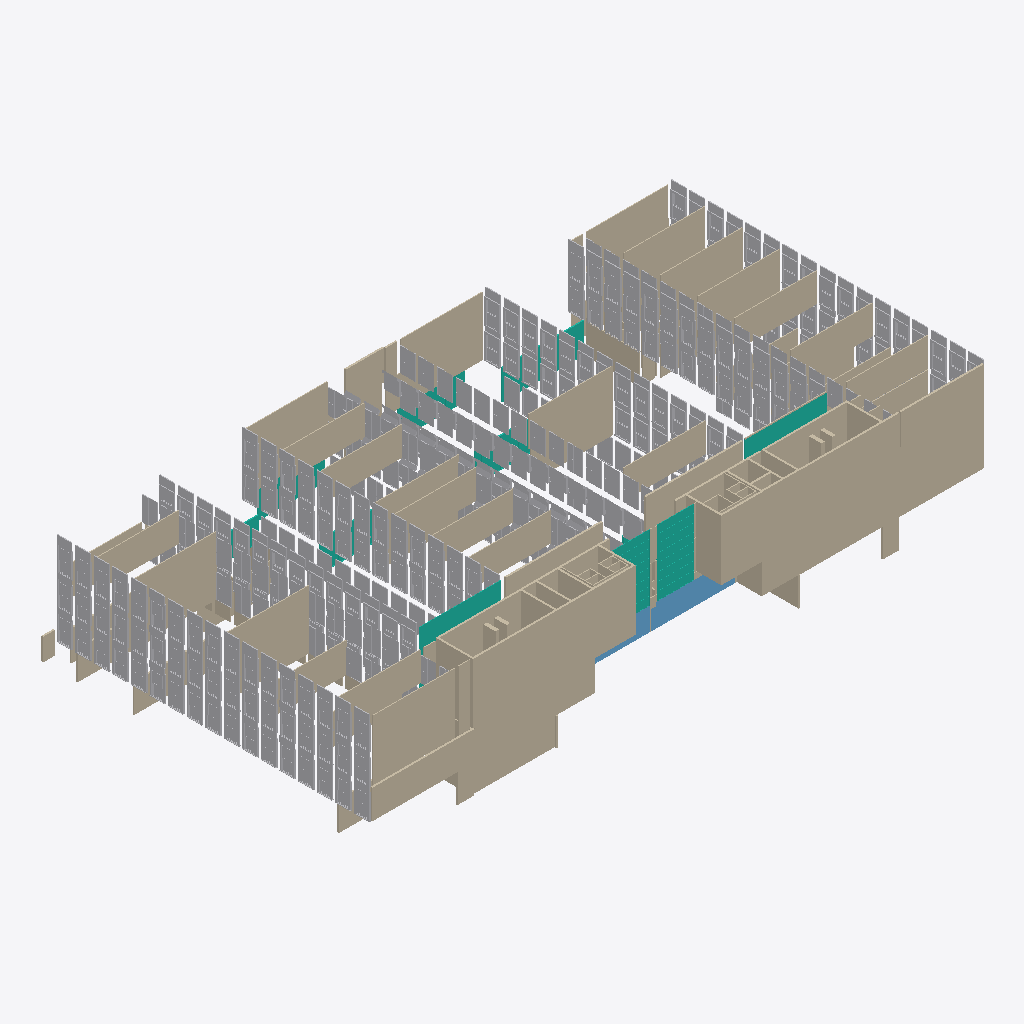
Isometric view of an IFC building model (IFC-SPF (STEP), schema IFC2X3, length unit millimetre), seen from the south-west, elements coloured by IFC class: 271 other elements (light grey), 112 walls (beige), 10 curtain walls (teal), 7 windows (light blue).
Extent 74.8 m × 40.5 m × 14.7 m (x, y, z). Storeys (4): R-1 at -3.50 m; RDC at 0.00 m; R+1 at 3.66 m; R+2 at 7.32 m. Elements (724): 432 IfcBuildingElementProxy, 266 IfcWallStandardCase, 15 IfcCurtainWall, 11 IfcWindow.

HEADER;
FILE_DESCRIPTION(('ViewDefinition [CoordinationView_V2.0]'),'2;1');
FILE_NAME('Project Number','2020-09-23T12:17:25',(''),(''),'The EXPRESS Data Manager Version 5.02.0100.07 : 28 Aug 2013','21.0.0.383 - Exporter 21.0.0.383 - Alternate UI 21.0.0.383','');
FILE_SCHEMA(('IFC2X3'));
ENDSEC;
DATA;
#120=IFCPROJECT('21gtjjzp1AQR7qZkzIO91z',#41,'Project Number',$,$,'Project Name','Project Status',(#112),#107);
#175=IFCSITE('21gtjjzp1AQR7qZkzIO91$',#41,'Default',$,$,#174,$,$,.ELEMENT.,$,$,$,$,$);
#130=IFCBUILDING('21gtjjzp1AQR7qZkzIO91y',#41,'',$,$,#32,$,'',.ELEMENT.,$,$,$);
#141=IFCBUILDINGSTOREY('21gtjjzp1AQR7qZk_jczVc',#41,'R-1',$,'Level:Circle Head - Project Datum',#139,$,'R-1',.ELEMENT.,-3500.0);
#145=IFCBUILDINGSTOREY('21gtjjzp1AQR7qZk_jdsww',#41,'RDC',$,'Level:Circle Head - Project Datum',#144,$,'RDC',.ELEMENT.,0.0);
#151=IFCBUILDINGSTOREY('21gtjjzp1AQR7qZk_jdsqx',#41,'R+1',$,'Level:Circle Head - Project Datum',#150,$,'R+1',.ELEMENT.,3660.0);
#157=IFCBUILDINGSTOREY('21gtjjzp1AQR7qZk_jczNr',#41,'R+2',$,'Level:Circle Head - Project Datum',#156,$,'R+2',.ELEMENT.,7320.0);
#39712=IFCWALLSTANDARDCASE('0NAJ8q33rAgf_wULNCRsYY',#41,'Basic Wall:Mur200PentureBlanche 2:548981',$,'Basic Wall:Mur200PentureBlanche 2',#39692,#39710,'548981');
#27053=IFCWALLSTANDARDCASE('26o$Qvu7zF8R7UOPF9g44h',#41,'Basic Wall:Mur200PentureBlanche 2:524595',$,'Basic Wall:Mur200PentureBlanche 2',#27016,#27051,'524595');
#27144=IFCWALLSTANDARDCASE('3sqw8Vwav8muV9bNUwMFzC',#41,'Basic Wall:Mur200PentureBlanche 2:524967',$,'Basic Wall:Mur200PentureBlanche 2',#27124,#27142,'524967');
#33902=IFCWALLSTANDARDCASE('1lxLp4N1nCr8itVesJv9UM',#41,'Basic Wall:Mur200PentureBlanche 2:543271',$,'Basic Wall:Mur200PentureBlanche 2',#33882,#33900,'543271');
#39989=IFCWALLSTANDARDCASE('0NAJ8q33rAgf_wULNCRsXR',#41,'Basic Wall:Mur200PentureBlanche 2:549004',$,'Basic Wall:Mur200PentureBlanche 2',#39969,#39987,'549004');
#39804=IFCWALLSTANDARDCASE('0NAJ8q33rAgf_wULNCRsYX',#41,'Basic Wall:Mur200PentureBlanche 2:548982',$,'Basic Wall:Mur200PentureBlanche 2',#39784,#39802,'548982');
#39896=IFCWALLSTANDARDCASE('0NAJ8q33rAgf_wULNCRsXS',#41,'Basic Wall:Wall-Int 100:549003',$,'Basic Wall:Wall-Int 100',#39876,#39894,'549003');
#32415=IFCWALLSTANDARDCASE('3wFTA6vljFpvytIYqvSQJK',#41,'Basic Wall:Wall-Int 100:541359',$,'Basic Wall:Wall-Int 100',#32395,#32413,'541359');
#33811=IFCWALLSTANDARDCASE('1lxLp4N1nCr8itVesJv9H0',#41,'Basic Wall:Mur200PentureBlanche 2:543217',$,'Basic Wall:Mur200PentureBlanche 2',#33791,#33809,'543217');
#30851=IFCWALLSTANDARDCASE('0oM6wdu2zEvP1gaUoMhRud',#41,'Basic Wall:Mur200PentureBlanche 2:537806',$,'Basic Wall:Mur200PentureBlanche 2',#30831,#30849,'537806');
#40081=IFCWALLSTANDARDCASE('0NAJ8q33rAgf_wULNCRsWB',#41,'Basic Wall:Mur200PentureBlanche 2:549084',$,'Basic Wall:Mur200PentureBlanche 2',#40061,#40079,'549084');
#87855=IFCCURTAINWALL('3dpP51Z7H72guUhM6$FhRw',#41,'Curtain Wall:Curtain_Wall-Exterior_Glazing:579475',$,'Curtain Wall:Curtain_Wall-Exterior_Glazing',#87854,$,'579475');
#35649=IFCWALLSTANDARDCASE('31QA_UEMr41emilHG8sZOA',#41,'Basic Wall:Mur200PentureBlanche 2:544892',$,'Basic Wall:Mur200PentureBlanche 2',#35629,#35647,'544892');
#26944=IFCWALLSTANDARDCASE('22kZzd6h1EBuoxjreWZeL0',#41,'Basic Wall:Mur200PentureBlanche 2:524341',$,'Basic Wall:Mur200PentureBlanche 2',#26924,#26942,'524341');
#30034=IFCWALLSTANDARDCASE('2$mEqUqULCMfQNWBjeJkTz',#41,'Basic Wall:Mur200PentureBlanche 2:536346',$,'Basic Wall:Mur200PentureBlanche 2',#30014,#30032,'536346');
#32046=IFCWALLSTANDARDCASE('3wFTA6vljFpvytIYqvSQQV',#41,'Basic Wall:Wall-Int 100:540900',$,'Basic Wall:Wall-Int 100',#32026,#32044,'540900');
#31677=IFCWALLSTANDARDCASE('0oM6wdu2zEvP1gaUoMhRy6',#41,'Basic Wall:Mur200PentureBlanche 2:538095',$,'Basic Wall:Mur200PentureBlanche 2',#31657,#31675,'538095');
#36660=IFCWALLSTANDARDCASE('2PJsWzYfL3L9z8r0QGYCaM',#41,'Basic Wall:Wall-Int 100:546908',$,'Basic Wall:Wall-Int 100',#36640,#36658,'546908');
#37120=IFCWALLSTANDARDCASE('2PJsWzYfL3L9z8r0QGYCYr',#41,'Basic Wall:Wall-Int 100:547327',$,'Basic Wall:Wall-Int 100',#37100,#37118,'547327');
#36844=IFCWALLSTANDARDCASE('2PJsWzYfL3L9z8r0QGYCXQ',#41,'Basic Wall:Wall-Int 100:547088',$,'Basic Wall:Wall-Int 100',#36824,#36842,'547088');
#36568=IFCWALLSTANDARDCASE('2PJsWzYfL3L9z8r0QGYCbB',#41,'Basic Wall:Wall-Int 100:546817',$,'Basic Wall:Wall-Int 100',#36548,#36566,'546817');
#39343=IFCWALLSTANDARDCASE('0NAJ8q33rAgf_wULNCRrPt',#41,'Basic Wall:Wall-Int 100:548512',$,'Basic Wall:Wall-Int 100',#39323,#39341,'548512');
#36936=IFCWALLSTANDARDCASE('2PJsWzYfL3L9z8r0QGYCWY',#41,'Basic Wall:Wall-Int 100:547176',$,'Basic Wall:Wall-Int 100',#36916,#36934,'547176');
#2657=IFCWALLSTANDARDCASE('0xL_QEZiL5Uh2bcGw9P5wA',#41,'Basic Wall:Wall-Int_200:388430',$,'Basic Wall:Wall-Int_200',#2637,#2655,'388430');
#39435=IFCWALLSTANDARDCASE('0NAJ8q33rAgf_wULNCRrO0',#41,'Basic Wall:Wall-Int 100:548567',$,'Basic Wall:Wall-Int 100',#39415,#39433,'548567');
#36752=IFCWALLSTANDARDCASE('2PJsWzYfL3L9z8r0QGYCds',#41,'Basic Wall:Wall-Int 100:547004',$,'Basic Wall:Wall-Int 100',#36732,#36750,'547004');
#37028=IFCWALLSTANDARDCASE('2PJsWzYfL3L9z8r0QGYCZm',#41,'Basic Wall:Wall-Int 100:547258',$,'Basic Wall:Wall-Int 100',#37008,#37026,'547258');
#36016=IFCWALLSTANDARDCASE('2PJsWzYfL3L9z8r0QGYCIl',#41,'Basic Wall:Wall-Int 100:546277',$,'Basic Wall:Wall-Int 100',#35996,#36014,'546277');
#36108=IFCWALLSTANDARDCASE('2PJsWzYfL3L9z8r0QGYCTw',#41,'Basic Wall:Wall-Int 100:546352',$,'Basic Wall:Wall-Int 100',#36088,#36106,'546352');
#39251=IFCWALLSTANDARDCASE('0NAJ8q33rAgf_wULNCRrQH',#41,'Basic Wall:Wall-Int 100:548422',$,'Basic Wall:Wall-Int 100',#39231,#39249,'548422');
#36476=IFCWALLSTANDARDCASE('2PJsWzYfL3L9z8r0QGYCOZ',#41,'Basic Wall:Wall-Int 100:546665',$,'Basic Wall:Wall-Int 100',#36456,#36474,'546665');
#36384=IFCWALLSTANDARDCASE('2PJsWzYfL3L9z8r0QGYCUp',#41,'Basic Wall:Wall-Int 100:546553',$,'Basic Wall:Wall-Int 100',#36364,#36382,'546553');
#35740=IFCWALLSTANDARDCASE('2PJsWzYfL3L9z8r0QGYCNd',#41,'Basic Wall:Wall-Int 100:545965',$,'Basic Wall:Wall-Int 100',#35720,#35738,'545965');
#35924=IFCWALLSTANDARDCASE('2PJsWzYfL3L9z8r0QGYCJO',#41,'Basic Wall:Wall-Int 100:546194',$,'Basic Wall:Wall-Int 100',#35904,#35922,'546194');
#36200=IFCWALLSTANDARDCASE('2PJsWzYfL3L9z8r0QGYCSk',#41,'Basic Wall:Wall-Int 100:546404',$,'Basic Wall:Wall-Int 100',#36180,#36198,'546404');
#35832=IFCWALLSTANDARDCASE('2PJsWzYfL3L9z8r0QGYCHh',#41,'Basic Wall:Wall-Int 100:546081',$,'Basic Wall:Wall-Int 100',#35812,#35830,'546081');
#36292=IFCWALLSTANDARDCASE('2PJsWzYfL3L9z8r0QGYCVJ',#41,'Basic Wall:Wall-Int 100:546457',$,'Basic Wall:Wall-Int 100',#36272,#36290,'546457');
#31585=IFCWALLSTANDARDCASE('0oM6wdu2zEvP1gaUoMhRy7',#41,'Basic Wall:Mur200PentureBlanche 2:538094',$,'Basic Wall:Mur200PentureBlanche 2',#31565,#31583,'538094');
#7565=IFCWALLSTANDARDCASE('3qUrSfElfFR9aKXNW2R4Wi',#41,'Basic Wall:Mur200PentureBlanche 2:452972',$,'Basic Wall:Mur200PentureBlanche 2',#7545,#7563,'452972');
#39068=IFCWALLSTANDARDCASE('2PJsWzYfL3L9z8r0QGYChn',#41,'Basic Wall:Wall-Int 100:547771',$,'Basic Wall:Wall-Int 100',#39048,#39066,'547771');
#6529=IFCWALLSTANDARDCASE('3qUrSfElfFR9aKXNW2R4WG',#41,'Basic Wall:Mur200PentureBlanche 2:452944',$,'Basic Wall:Mur200PentureBlanche 2',#6509,#6527,'452944');
#31861=IFCWALLSTANDARDCASE('3wFTA6vljFpvytIYqvSQQq',#41,'Basic Wall:Wall-Int 100:540879',$,'Basic Wall:Wall-Int 100',#31841,#31859,'540879');
#31953=IFCWALLSTANDARDCASE('3wFTA6vljFpvytIYqvSQQO',#41,'Basic Wall:Wall-Int 100:540899',$,'Basic Wall:Wall-Int 100',#31933,#31951,'540899');
#54128=IFCCURTAINWALL('1eUZjkJrH5oOMB5ScdlbvO',#41,'Curtain Wall:Curtain_Wall-Exterior_Glazing:567057',$,'Curtain Wall:Curtain_Wall-Exterior_Glazing',#54127,$,'567057');
#59155=IFCCURTAINWALL('1eUZjkJrH5oOMB5ScdlbDk',#41,'Curtain Wall:Curtain_Wall-Exterior_Glazing:567847',$,'Curtain Wall:Curtain_Wall-Exterior_Glazing',#59154,$,'567847');
#32231=IFCWALLSTANDARDCASE('3wFTA6vljFpvytIYqvSQVE',#41,'Basic Wall:Wall-Int 100:541109',$,'Basic Wall:Wall-Int 100',#32211,#32229,'541109');
#33993=IFCWALLSTANDARDCASE('264wbHfSv7reYME0uDQP2o',#41,'Basic Wall:Wall-Int 100:543576',$,'Basic Wall:Wall-Int 100',#33973,#33991,'543576');
#32139=IFCWALLSTANDARDCASE('3wFTA6vljFpvytIYqvSQSl',#41,'Basic Wall:Wall-Int 100:541012',$,'Basic Wall:Wall-Int 100',#32119,#32137,'541012');
#31311=IFCWALLSTANDARDCASE('0oM6wdu2zEvP1gaUoMhRuw',#41,'Basic Wall:Mur200PentureBlanche 2:537811',$,'Basic Wall:Mur200PentureBlanche 2',#31291,#31309,'537811');
#64445=IFCCURTAINWALL('3HiTdsoNbF4hZzEhxhYM6Y',#41,'Curtain Wall:Curtain_Wall-Exterior_Glazing:569500',$,'Curtain Wall:Curtain_Wall-Exterior_Glazing',#64444,$,'569500');
#92007=IFCWALLSTANDARDCASE('1Tkoy82Qv7LfEZKue2JyML',#41,'Basic Wall:Mur200PentureBlanche 2:584140',$,'Basic Wall:Mur200PentureBlanche 2',#91987,#92005,'584140');
#30489=IFCWALLSTANDARDCASE('2$mEqUqULCMfQNWBjeJldK',#41,'Basic Wall:Mur200PentureBlanche 2:537011',$,'Basic Wall:Mur200PentureBlanche 2',#30469,#30487,'537011');
#49506=IFCWALLSTANDARDCASE('1QglWdCA18AedS6ETE3MC2',#41,'Basic Wall:Wall-Int 100:556340',$,'Basic Wall:Wall-Int 100',#49486,#49504,'556340');
#8860=IFCWALLSTANDARDCASE('3qUrSfElfFR9aKXNW2R4eD',#41,'Basic Wall:Mur200PentureBlanche 2:453453',$,'Basic Wall:Mur200PentureBlanche 2',#8840,#8858,'453453');
#8341=IFCWALLSTANDARDCASE('3qUrSfElfFR9aKXNW2R4e5',#41,'Basic Wall:Mur200PentureBlanche 2:453445',$,'Basic Wall:Mur200PentureBlanche 2',#8321,#8339,'453445');
#7825=IFCWALLSTANDARDCASE('3qUrSfElfFR9aKXNW2R4ig',#41,'Basic Wall:Mur200PentureBlanche 2:453226',$,'Basic Wall:Mur200PentureBlanche 2',#7805,#7823,'453226');
#26853=IFCWALLSTANDARDCASE('22kZzd6h1EBuoxjreWWNc6',#41,'Basic Wall:Mur200PentureBlanche 2:523507',$,'Basic Wall:Mur200PentureBlanche 2',#26833,#26851,'523507');
#33444=IFCWALLSTANDARDCASE('09Vbq7rrbE0A9JPpgFQUa7',#41,'Basic Wall:Wall-Int 100:542534',$,'Basic Wall:Wall-Int 100',#33407,#33442,'542534');
#30667=IFCWALLSTANDARDCASE('0oM6wdu2zEvP1gaUoMhRub',#41,'Basic Wall:Mur200PentureBlanche 2:537804',$,'Basic Wall:Mur200PentureBlanche 2',#30647,#30665,'537804');
#31219=IFCWALLSTANDARDCASE('0oM6wdu2zEvP1gaUoMhRux',#41,'Basic Wall:Mur200PentureBlanche 2:537810',$,'Basic Wall:Mur200PentureBlanche 2',#31199,#31217,'537810');
#30398=IFCWALLSTANDARDCASE('2$mEqUqULCMfQNWBjeJlYg',#41,'Basic Wall:Mur200PentureBlanche 2:536781',$,'Basic Wall:Mur200PentureBlanche 2',#30378,#30396,'536781');
#31127=IFCWALLSTANDARDCASE('0oM6wdu2zEvP1gaUoMhRuu',#41,'Basic Wall:Mur200PentureBlanche 2:537809',$,'Basic Wall:Mur200PentureBlanche 2',#31107,#31125,'537809');
#74263=IFCCURTAINWALL('3LaEn7hA1E2u6GDyhpZ9LC',#41,'Curtain Wall:Curtain_Wall-Empty:576491',$,'Curtain Wall:Curtain_Wall-Empty',#74262,$,'576491');
#23630=IFCBUILDINGELEMENTPROXY('0OMRzcWwXFP9VDArNN6Qkf',#41,'FENETRE.dwg:Fenetre ext 296+95:485171',$,'FENETRE.dwg:Fenetre ext 296+95',#23629,#23624,'485171',$);
#23696=IFCBUILDINGELEMENTPROXY('0OMRzcWwXFP9VDArNN6Qkl',#41,'FENETRE.dwg:Fenetre ext 296+95:485173',$,'FENETRE.dwg:Fenetre ext 296+95',#23695,#23690,'485173',$);
#22508=IFCBUILDINGELEMENTPROXY('0OMRzcWwXFP9VDArNN6QkL',#41,'FENETRE.dwg:Fenetre ext 296+95:485135',$,'FENETRE.dwg:Fenetre ext 296+95',#22507,#22502,'485135',$);
#23828=IFCBUILDINGELEMENTPROXY('0OMRzcWwXFP9VDArNN6QkZ',#41,'FENETRE.dwg:Fenetre ext 296+95:485177',$,'FENETRE.dwg:Fenetre ext 296+95',#23827,#23822,'485177',$);
#24092=IFCBUILDINGELEMENTPROXY('0OMRzcWwXFP9VDArNN6QlR',#41,'FENETRE.dwg:Fenetre ext 296+95:485185',$,'FENETRE.dwg:Fenetre ext 296+95',#24091,#24086,'485185',$);
#24158=IFCBUILDINGELEMENTPROXY('0OMRzcWwXFP9VDArNN6QlP',#41,'FENETRE.dwg:Fenetre ext 296+95:485187',$,'FENETRE.dwg:Fenetre ext 296+95',#24157,#24152,'485187',$);
#718=IFCWALLSTANDARDCASE('3AC5wb0IPABfEDJHaQJZY7',#41,'Basic Wall:Wall-Fnd_200interior:386321',$,'Basic Wall:Wall-Fnd_200interior',#698,#716,'386321');
#22310=IFCBUILDINGELEMENTPROXY('0OMRzcWwXFP9VDArNN6QkJ',#41,'FENETRE.dwg:Fenetre ext 296+95:485129',$,'FENETRE.dwg:Fenetre ext 296+95',#22309,#22304,'485129',$);
#23894=IFCBUILDINGELEMENTPROXY('0OMRzcWwXFP9VDArNN6QkX',#41,'FENETRE.dwg:Fenetre ext 296+95:485179',$,'FENETRE.dwg:Fenetre ext 296+95',#23893,#23888,'485179',$);
#24224=IFCBUILDINGELEMENTPROXY('0OMRzcWwXFP9VDArNN6QlV',#41,'FENETRE.dwg:Fenetre ext 296+95:485189',$,'FENETRE.dwg:Fenetre ext 296+95',#24223,#24218,'485189',$);
#22112=IFCBUILDINGELEMENTPROXY('0OMRzcWwXFP9VDArNN6QkP',#41,'FENETRE.dwg:Fenetre ext 296+95:485123',$,'FENETRE.dwg:Fenetre ext 296+95',#22111,#22106,'485123',$);
#23762=IFCBUILDINGELEMENTPROXY('0OMRzcWwXFP9VDArNN6Qkj',#41,'FENETRE.dwg:Fenetre ext 296+95:485175',$,'FENETRE.dwg:Fenetre ext 296+95',#23761,#23756,'485175',$);
#18515=IFCBUILDINGELEMENTPROXY('0OMRzcWwXFP9VDArNN6Qbh',#41,'FENETRE.dwg:Fenetre ext 296+95:484849',$,'FENETRE.dwg:Fenetre ext 296+95',#18514,#18509,'484849',$);
#18845=IFCBUILDINGELEMENTPROXY('0OMRzcWwXFP9VDArNN6Qgv',#41,'FENETRE.dwg:Fenetre ext 296+95:484899',$,'FENETRE.dwg:Fenetre ext 296+95',#18844,#18839,'484899',$);
#18581=IFCBUILDINGELEMENTPROXY('0OMRzcWwXFP9VDArNN6QbX',#41,'FENETRE.dwg:Fenetre ext 296+95:484859',$,'FENETRE.dwg:Fenetre ext 296+95',#18580,#18575,'484859',$);
#19175=IFCBUILDINGELEMENTPROXY('0OMRzcWwXFP9VDArNN6QhF',#41,'FENETRE.dwg:Fenetre ext 296+95:484949',$,'FENETRE.dwg:Fenetre ext 296+95',#19174,#19169,'484949',$);
#19307=IFCBUILDINGELEMENTPROXY('0OMRzcWwXFP9VDArNN6Qhp',#41,'FENETRE.dwg:Fenetre ext 296+95:484969',$,'FENETRE.dwg:Fenetre ext 296+95',#19306,#19301,'484969',$);
#18977=IFCBUILDINGELEMENTPROXY('0OMRzcWwXFP9VDArNN6Qgj',#41,'FENETRE.dwg:Fenetre ext 296+95:484919',$,'FENETRE.dwg:Fenetre ext 296+95',#18976,#18971,'484919',$);
#19043=IFCBUILDINGELEMENTPROXY('0OMRzcWwXFP9VDArNN6QhR',#41,'FENETRE.dwg:Fenetre ext 296+95:484929',$,'FENETRE.dwg:Fenetre ext 296+95',#19042,#19037,'484929',$);
#19373=IFCBUILDINGELEMENTPROXY('0OMRzcWwXFP9VDArNN6Qhf',#41,'FENETRE.dwg:Fenetre ext 296+95:484979',$,'FENETRE.dwg:Fenetre ext 296+95',#19372,#19367,'484979',$);
#18383=IFCBUILDINGELEMENTPROXY('0OMRzcWwXFP9VDArNN6QbP',#41,'FENETRE.dwg:Fenetre ext 296+95:484803',$,'FENETRE.dwg:Fenetre ext 296+95',#18382,#18377,'484803',$);
#18713=IFCBUILDINGELEMENTPROXY('0OMRzcWwXFP9VDArNN6QgL',#41,'FENETRE.dwg:Fenetre ext 296+95:484879',$,'FENETRE.dwg:Fenetre ext 296+95',#18712,#18707,'484879',$);
#23300=IFCBUILDINGELEMENTPROXY('0OMRzcWwXFP9VDArNN6Qkz',#41,'FENETRE.dwg:Fenetre ext 296+95:485159',$,'FENETRE.dwg:Fenetre ext 296+95',#23299,#23294,'485159',$);
#20672=IFCBUILDINGELEMENTPROXY('0OMRzcWwXFP9VDArNN6QeY',#41,'FENETRE.dwg:Fenetre ext 296+95:485048',$,'FENETRE.dwg:Fenetre ext 296+95',#20671,#20666,'485048',$);
#20738=IFCBUILDINGELEMENTPROXY('0OMRzcWwXFP9VDArNN6QeW',#41,'FENETRE.dwg:Fenetre ext 296+95:485050',$,'FENETRE.dwg:Fenetre ext 296+95',#20737,#20732,'485050',$);
#21002=IFCBUILDINGELEMENTPROXY('0OMRzcWwXFP9VDArNN6QfO',#41,'FENETRE.dwg:Fenetre ext 296+95:485058',$,'FENETRE.dwg:Fenetre ext 296+95',#21001,#20996,'485058',$);
#21134=IFCBUILDINGELEMENTPROXY('0OMRzcWwXFP9VDArNN6QfS',#41,'FENETRE.dwg:Fenetre ext 296+95:485062',$,'FENETRE.dwg:Fenetre ext 296+95',#21133,#21128,'485062',$);
#21332=IFCBUILDINGELEMENTPROXY('0OMRzcWwXFP9VDArNN6QfM',#41,'FENETRE.dwg:Fenetre ext 296+95:485068',$,'FENETRE.dwg:Fenetre ext 296+95',#21331,#21326,'485068',$);
#22706=IFCBUILDINGELEMENTPROXY('0OMRzcWwXFP9VDArNN6QkF',#41,'FENETRE.dwg:Fenetre ext 296+95:485141',$,'FENETRE.dwg:Fenetre ext 296+95',#22705,#22700,'485141',$);
#20870=IFCBUILDINGELEMENTPROXY('0OMRzcWwXFP9VDArNN6Qea',#41,'FENETRE.dwg:Fenetre ext 296+95:485054',$,'FENETRE.dwg:Fenetre ext 296+95',#20869,#20864,'485054',$);
#22838=IFCBUILDINGELEMENTPROXY('0OMRzcWwXFP9VDArNN6Qk3',#41,'FENETRE.dwg:Fenetre ext 296+95:485145',$,'FENETRE.dwg:Fenetre ext 296+95',#22837,#22832,'485145',$);
#23036=IFCBUILDINGELEMENTPROXY('0OMRzcWwXFP9VDArNN6Qk5',#41,'FENETRE.dwg:Fenetre ext 296+95:485151',$,'FENETRE.dwg:Fenetre ext 296+95',#23035,#23030,'485151',$);
#22970=IFCBUILDINGELEMENTPROXY('0OMRzcWwXFP9VDArNN6Qk7',#41,'FENETRE.dwg:Fenetre ext 296+95:485149',$,'FENETRE.dwg:Fenetre ext 296+95',#22969,#22964,'485149',$);
#23168=IFCBUILDINGELEMENTPROXY('0OMRzcWwXFP9VDArNN6Qkv',#41,'FENETRE.dwg:Fenetre ext 296+95:485155',$,'FENETRE.dwg:Fenetre ext 296+95',#23167,#23162,'485155',$);
#23432=IFCBUILDINGELEMENTPROXY('0OMRzcWwXFP9VDArNN6Qkn',#41,'FENETRE.dwg:Fenetre ext 296+95:485163',$,'FENETRE.dwg:Fenetre ext 296+95',#23431,#23426,'485163',$);
#21200=IFCBUILDINGELEMENTPROXY('0OMRzcWwXFP9VDArNN6QfI',#41,'FENETRE.dwg:Fenetre ext 296+95:485064',$,'FENETRE.dwg:Fenetre ext 296+95',#21199,#21194,'485064',$);
#33335=IFCWALLSTANDARDCASE('09Vbq7rrbE0A9JPpgFQUYp',#41,'Basic Wall:Wall-Int 100:542450',$,'Basic Wall:Wall-Int 100',#33315,#33333,'542450');
#21848=IFCBUILDINGELEMENTPROXY('0OMRzcWwXFP9VDArNN6QfX',#41,'FENETRE.dwg:Fenetre ext 296+95:485115',$,'FENETRE.dwg:Fenetre ext 296+95',#21847,#21842,'485115',$);
#19109=IFCBUILDINGELEMENTPROXY('0OMRzcWwXFP9VDArNN6QhH',#41,'FENETRE.dwg:Fenetre ext 296+95:484939',$,'FENETRE.dwg:Fenetre ext 296+95',#19108,#19103,'484939',$);
#21716=IFCBUILDINGELEMENTPROXY('0OMRzcWwXFP9VDArNN6Qfj',#41,'FENETRE.dwg:Fenetre ext 296+95:485111',$,'FENETRE.dwg:Fenetre ext 296+95',#21715,#21710,'485111',$);
#22178=IFCBUILDINGELEMENTPROXY('0OMRzcWwXFP9VDArNN6QkV',#41,'FENETRE.dwg:Fenetre ext 296+95:485125',$,'FENETRE.dwg:Fenetre ext 296+95',#22177,#22172,'485125',$);
#18911=IFCBUILDINGELEMENTPROXY('0OMRzcWwXFP9VDArNN6Qgt',#41,'FENETRE.dwg:Fenetre ext 296+95:484909',$,'FENETRE.dwg:Fenetre ext 296+95',#18910,#18905,'484909',$);
#19241=IFCBUILDINGELEMENTPROXY('0OMRzcWwXFP9VDArNN6Qh5',#41,'FENETRE.dwg:Fenetre ext 296+95:484959',$,'FENETRE.dwg:Fenetre ext 296+95',#19240,#19235,'484959',$);
#24290=IFCBUILDINGELEMENTPROXY('0OMRzcWwXFP9VDArNN6QlT',#41,'FENETRE.dwg:Fenetre ext 296+95:485191',$,'FENETRE.dwg:Fenetre ext 296+95',#24289,#24284,'485191',$);
#18449=IFCBUILDINGELEMENTPROXY('0OMRzcWwXFP9VDArNN6Qbz',#41,'FENETRE.dwg:Fenetre ext 296+95:484839',$,'FENETRE.dwg:Fenetre ext 296+95',#18448,#18443,'484839',$);
#18647=IFCBUILDINGELEMENTPROXY('0OMRzcWwXFP9VDArNN6QgV',#41,'FENETRE.dwg:Fenetre ext 296+95:484869',$,'FENETRE.dwg:Fenetre ext 296+95',#18646,#18641,'484869',$);
#18779=IFCBUILDINGELEMENTPROXY('0OMRzcWwXFP9VDArNN6Qg3',#41,'FENETRE.dwg:Fenetre ext 296+95:484889',$,'FENETRE.dwg:Fenetre ext 296+95',#18778,#18773,'484889',$);
#21596=IFCBUILDINGELEMENTPROXY('0OMRzcWwXFP9VDArNN6Qff',#41,'FENETRE.dwg:Fenetre ext 296+95:485107',$,'FENETRE.dwg:Fenetre ext 296+95',#21595,#21590,'485107',$);
#22376=IFCBUILDINGELEMENTPROXY('0OMRzcWwXFP9VDArNN6QkH',#41,'FENETRE.dwg:Fenetre ext 296+95:485131',$,'FENETRE.dwg:Fenetre ext 296+95',#22375,#22370,'485131',$);
#32599=IFCWALLSTANDARDCASE('09Vbq7rrbE0A9JPpgFQUsf',#41,'Basic Wall:Wall-Int 100:541672',$,'Basic Wall:Wall-Int 100',#32579,#32597,'541672');
#13038=IFCBUILDINGELEMENTPROXY('0OMRzcWwXFP9VDArNN6QZk',#41,'FENETRE.dwg:Fenetre ext 296+70:484468',$,'FENETRE.dwg:Fenetre ext 296+70',#13037,#13032,'484468',$);
#13500=IFCBUILDINGELEMENTPROXY('0OMRzcWwXFP9VDArNN6QWO',#41,'FENETRE.dwg:Fenetre ext 296+70:484482',$,'FENETRE.dwg:Fenetre ext 296+70',#13499,#13494,'484482',$);
#16722=IFCBUILDINGELEMENTPROXY('0OMRzcWwXFP9VDArNN6QXd',#41,'FENETRE.dwg:Fenetre ext 296+70:484605',$,'FENETRE.dwg:Fenetre ext 296+70',#16721,#16716,'484605',$);
#12972=IFCBUILDINGELEMENTPROXY('0OMRzcWwXFP9VDArNN6QZe',#41,'FENETRE.dwg:Fenetre ext 296+70:484466',$,'FENETRE.dwg:Fenetre ext 296+70',#12971,#12966,'484466',$);
#13302=IFCBUILDINGELEMENTPROXY('0OMRzcWwXFP9VDArNN6QZc',#41,'FENETRE.dwg:Fenetre ext 296+70:484476',$,'FENETRE.dwg:Fenetre ext 296+70',#13301,#13296,'484476',$);
#13434=IFCBUILDINGELEMENTPROXY('0OMRzcWwXFP9VDArNN6QWQ',#41,'FENETRE.dwg:Fenetre ext 296+70:484480',$,'FENETRE.dwg:Fenetre ext 296+70',#13433,#13428,'484480',$);
#16392=IFCBUILDINGELEMENTPROXY('0OMRzcWwXFP9VDArNN6QXf',#41,'FENETRE.dwg:Fenetre ext 296+70:484595',$,'FENETRE.dwg:Fenetre ext 296+70',#16391,#16386,'484595',$);
#16458=IFCBUILDINGELEMENTPROXY('0OMRzcWwXFP9VDArNN6QXl',#41,'FENETRE.dwg:Fenetre ext 296+70:484597',$,'FENETRE.dwg:Fenetre ext 296+70',#16457,#16452,'484597',$);
#16590=IFCBUILDINGELEMENTPROXY('0OMRzcWwXFP9VDArNN6QXZ',#41,'FENETRE.dwg:Fenetre ext 296+70:484601',$,'FENETRE.dwg:Fenetre ext 296+70',#16589,#16584,'484601',$);
#21068=IFCBUILDINGELEMENTPROXY('0OMRzcWwXFP9VDArNN6QfU',#41,'FENETRE.dwg:Fenetre ext 296+95:485060',$,'FENETRE.dwg:Fenetre ext 296+95',#21067,#21062,'485060',$);
#21266=IFCBUILDINGELEMENTPROXY('0OMRzcWwXFP9VDArNN6QfG',#41,'FENETRE.dwg:Fenetre ext 296+95:485066',$,'FENETRE.dwg:Fenetre ext 296+95',#21265,#21260,'485066',$);
#23102=IFCBUILDINGELEMENTPROXY('0OMRzcWwXFP9VDArNN6Qkx',#41,'FENETRE.dwg:Fenetre ext 296+95:485153',$,'FENETRE.dwg:Fenetre ext 296+95',#23101,#23096,'485153',$);
#13104=IFCBUILDINGELEMENTPROXY('0OMRzcWwXFP9VDArNN6QZi',#41,'FENETRE.dwg:Fenetre ext 296+70:484470',$,'FENETRE.dwg:Fenetre ext 296+70',#13103,#13098,'484470',$);
#13170=IFCBUILDINGELEMENTPROXY('0OMRzcWwXFP9VDArNN6QZY',#41,'FENETRE.dwg:Fenetre ext 296+70:484472',$,'FENETRE.dwg:Fenetre ext 296+70',#13169,#13164,'484472',$);
#16128=IFCBUILDINGELEMENTPROXY('0OMRzcWwXFP9VDArNN6QXn',#41,'FENETRE.dwg:Fenetre ext 296+70:484587',$,'FENETRE.dwg:Fenetre ext 296+70',#16127,#16122,'484587',$);
#20804=IFCBUILDINGELEMENTPROXY('0OMRzcWwXFP9VDArNN6Qec',#41,'FENETRE.dwg:Fenetre ext 296+95:485052',$,'FENETRE.dwg:Fenetre ext 296+95',#20803,#20798,'485052',$);
#31035=IFCWALLSTANDARDCASE('0oM6wdu2zEvP1gaUoMhRuv',#41,'Basic Wall:Mur200PentureBlanche 2:537808',$,'Basic Wall:Mur200PentureBlanche 2',#31015,#31033,'537808');
#16524=IFCBUILDINGELEMENTPROXY('0OMRzcWwXFP9VDArNN6QXj',#41,'FENETRE.dwg:Fenetre ext 296+70:484599',$,'FENETRE.dwg:Fenetre ext 296+70',#16523,#16518,'484599',$);
#18266=IFCBUILDINGELEMENTPROXY('0OMRzcWwXFP9VDArNN6Qd3',#41,'FENETRE.dwg:Fenetre ext 296+95:484697',$,'FENETRE.dwg:Fenetre ext 296+95',#18265,#18260,'484697',$);
#22904=IFCBUILDINGELEMENTPROXY('0OMRzcWwXFP9VDArNN6Qk1',#41,'FENETRE.dwg:Fenetre ext 296+95:485147',$,'FENETRE.dwg:Fenetre ext 296+95',#22903,#22898,'485147',$);
#23234=IFCBUILDINGELEMENTPROXY('0OMRzcWwXFP9VDArNN6Qk$',#41,'FENETRE.dwg:Fenetre ext 296+95:485157',$,'FENETRE.dwg:Fenetre ext 296+95',#23233,#23228,'485157',$);
#23366=IFCBUILDINGELEMENTPROXY('0OMRzcWwXFP9VDArNN6Qkp',#41,'FENETRE.dwg:Fenetre ext 296+95:485161',$,'FENETRE.dwg:Fenetre ext 296+95',#23365,#23360,'485161',$);
#20936=IFCBUILDINGELEMENTPROXY('0OMRzcWwXFP9VDArNN6QfQ',#41,'FENETRE.dwg:Fenetre ext 296+95:485056',$,'FENETRE.dwg:Fenetre ext 296+95',#20935,#20930,'485056',$);
#21398=IFCBUILDINGELEMENTPROXY('0OMRzcWwXFP9VDArNN6QfK',#41,'FENETRE.dwg:Fenetre ext 296+95:485070',$,'FENETRE.dwg:Fenetre ext 296+95',#21397,#21392,'485070',$);
#10549=IFCBUILDINGELEMENTPROXY('0OMRzcWwXFP9VDArNN6QYu',#41,'FENETRE.dwg:Fenetre ext 296+70:484386',$,'FENETRE.dwg:Fenetre ext 296+70',#10548,#10543,'484386',$);
#23960=IFCBUILDINGELEMENTPROXY('0OMRzcWwXFP9VDArNN6Qkd',#41,'FENETRE.dwg:Fenetre ext 296+95:485181',$,'FENETRE.dwg:Fenetre ext 296+95',#23959,#23954,'485181',$);
#9559=IFCBUILDINGELEMENTPROXY('0OMRzcWwXFP9VDArNN6Qzy',#41,'FENETRE.dwg:Fenetre ext 296+70:484326',$,'FENETRE.dwg:Fenetre ext 296+70',#9558,#9553,'484326',$);
#10021=IFCBUILDINGELEMENTPROXY('0OMRzcWwXFP9VDArNN6QYG',#41,'FENETRE.dwg:Fenetre ext 296+70:484362',$,'FENETRE.dwg:Fenetre ext 296+70',#10020,#10015,'484362',$);
#10153=IFCBUILDINGELEMENTPROXY('0OMRzcWwXFP9VDArNN6QYA',#41,'FENETRE.dwg:Fenetre ext 296+70:484368',$,'FENETRE.dwg:Fenetre ext 296+70',#10152,#10147,'484368',$);
#10351=IFCBUILDINGELEMENTPROXY('0OMRzcWwXFP9VDArNN6QY3',#41,'FENETRE.dwg:Fenetre ext 296+70:484377',$,'FENETRE.dwg:Fenetre ext 296+70',#10350,#10345,'484377',$);
#10483=IFCBUILDINGELEMENTPROXY('0OMRzcWwXFP9VDArNN6QY5',#41,'FENETRE.dwg:Fenetre ext 296+70:484383',$,'FENETRE.dwg:Fenetre ext 296+70',#10482,#10477,'484383',$);
#9691=IFCBUILDINGELEMENTPROXY('0OMRzcWwXFP9VDArNN6QzX',#41,'FENETRE.dwg:Fenetre ext 296+70:484347',$,'FENETRE.dwg:Fenetre ext 296+70',#9690,#9685,'484347',$);
#9757=IFCBUILDINGELEMENTPROXY('0OMRzcWwXFP9VDArNN6Qza',#41,'FENETRE.dwg:Fenetre ext 296+70:484350',$,'FENETRE.dwg:Fenetre ext 296+70',#9756,#9751,'484350',$);
#9889=IFCBUILDINGELEMENTPROXY('0OMRzcWwXFP9VDArNN6QYU',#41,'FENETRE.dwg:Fenetre ext 296+70:484356',$,'FENETRE.dwg:Fenetre ext 296+70',#9888,#9883,'484356',$);
#10219=IFCBUILDINGELEMENTPROXY('0OMRzcWwXFP9VDArNN6QY9',#41,'FENETRE.dwg:Fenetre ext 296+70:484371',$,'FENETRE.dwg:Fenetre ext 296+70',#10218,#10213,'484371',$);
#22772=IFCBUILDINGELEMENTPROXY('0OMRzcWwXFP9VDArNN6QkD',#41,'FENETRE.dwg:Fenetre ext 296+95:485143',$,'FENETRE.dwg:Fenetre ext 296+95',#22771,#22766,'485143',$);
#13632=IFCBUILDINGELEMENTPROXY('0OMRzcWwXFP9VDArNN6QWS',#41,'FENETRE.dwg:Fenetre ext 296+70:484486',$,'FENETRE.dwg:Fenetre ext 296+70',#13631,#13626,'484486',$);
#16260=IFCBUILDINGELEMENTPROXY('0OMRzcWwXFP9VDArNN6QXr',#41,'FENETRE.dwg:Fenetre ext 296+70:484591',$,'FENETRE.dwg:Fenetre ext 296+70',#16259,#16254,'484591',$);
#32875=IFCWALLSTANDARDCASE('09Vbq7rrbE0A9JPpgFQUjP',#41,'Basic Wall:Wall-Int 100:541976',$,'Basic Wall:Wall-Int 100',#32855,#32873,'541976');
#33059=IFCWALLSTANDARDCASE('09Vbq7rrbE0A9JPpgFQUk6',#41,'Basic Wall:Wall-Int 100:542151',$,'Basic Wall:Wall-Int 100',#33039,#33057,'542151');
#4392=IFCWALLSTANDARDCASE('07vFfuv9P33g47NRkXGM45',#41,'Basic Wall:Wall-Int_200:389484',$,'Basic Wall:Wall-Int_200',#4372,#4390,'389484');
#10683=IFCBUILDINGELEMENTPROXY('0OMRzcWwXFP9VDArNN6QYz',#41,'FENETRE.dwg:Fenetre ext 296+70:484391',$,'FENETRE.dwg:Fenetre ext 296+70',#10682,#10677,'484391',$);
#11013=IFCBUILDINGELEMENTPROXY('0OMRzcWwXFP9VDArNN6QYh',#41,'FENETRE.dwg:Fenetre ext 296+70:484401',$,'FENETRE.dwg:Fenetre ext 296+70',#11012,#11007,'484401',$);
#11277=IFCBUILDINGELEMENTPROXY('0OMRzcWwXFP9VDArNN6QYZ',#41,'FENETRE.dwg:Fenetre ext 296+70:484409',$,'FENETRE.dwg:Fenetre ext 296+70',#11276,#11271,'484409',$);
#17118=IFCBUILDINGELEMENTPROXY('0OMRzcWwXFP9VDArNN6QcJ',#41,'FENETRE.dwg:Fenetre ext 296+70:484617',$,'FENETRE.dwg:Fenetre ext 296+70',#17117,#17112,'484617',$);
#21980=IFCBUILDINGELEMENTPROXY('0OMRzcWwXFP9VDArNN6Qfb',#41,'FENETRE.dwg:Fenetre ext 296+95:485119',$,'FENETRE.dwg:Fenetre ext 296+95',#21979,#21974,'485119',$);
#24422=IFCBUILDINGELEMENTPROXY('0OMRzcWwXFP9VDArNN6QlH',#41,'FENETRE.dwg:Fenetre ext 296+95:485195',$,'FENETRE.dwg:Fenetre ext 296+95',#24421,#24416,'485195',$);
#11343=IFCBUILDINGELEMENTPROXY('0OMRzcWwXFP9VDArNN6QYX',#41,'FENETRE.dwg:Fenetre ext 296+70:484411',$,'FENETRE.dwg:Fenetre ext 296+70',#11342,#11337,'484411',$);
#11475=IFCBUILDINGELEMENTPROXY('0OMRzcWwXFP9VDArNN6QYb',#41,'FENETRE.dwg:Fenetre ext 296+70:484415',$,'FENETRE.dwg:Fenetre ext 296+70',#11474,#11469,'484415',$);
#17052=IFCBUILDINGELEMENTPROXY('0OMRzcWwXFP9VDArNN6QcT',#41,'FENETRE.dwg:Fenetre ext 296+70:484615',$,'FENETRE.dwg:Fenetre ext 296+70',#17051,#17046,'484615',$);
#10815=IFCBUILDINGELEMENTPROXY('0OMRzcWwXFP9VDArNN6QYn',#41,'FENETRE.dwg:Fenetre ext 296+70:484395',$,'FENETRE.dwg:Fenetre ext 296+70',#10814,#10809,'484395',$);
#11607=IFCBUILDINGELEMENTPROXY('0OMRzcWwXFP9VDArNN6QZP',#41,'FENETRE.dwg:Fenetre ext 296+70:484419',$,'FENETRE.dwg:Fenetre ext 296+70',#11606,#11601,'484419',$);
#10881=IFCBUILDINGELEMENTPROXY('0OMRzcWwXFP9VDArNN6QYt',#41,'FENETRE.dwg:Fenetre ext 296+70:484397',$,'FENETRE.dwg:Fenetre ext 296+70',#10880,#10875,'484397',$);
#11145=IFCBUILDINGELEMENTPROXY('0OMRzcWwXFP9VDArNN6QYl',#41,'FENETRE.dwg:Fenetre ext 296+70:484405',$,'FENETRE.dwg:Fenetre ext 296+70',#11144,#11139,'484405',$);
#11673=IFCBUILDINGELEMENTPROXY('0OMRzcWwXFP9VDArNN6QZV',#41,'FENETRE.dwg:Fenetre ext 296+70:484421',$,'FENETRE.dwg:Fenetre ext 296+70',#11672,#11667,'484421',$);
#17580=IFCBUILDINGELEMENTPROXY('0OMRzcWwXFP9VDArNN6QcD',#41,'FENETRE.dwg:Fenetre ext 296+70:484631',$,'FENETRE.dwg:Fenetre ext 296+70',#17579,#17574,'484631',$);
#38976=IFCWALLSTANDARDCASE('2PJsWzYfL3L9z8r0QGYCh0',#41,'Basic Wall:Wall-Int 100:547722',$,'Basic Wall:Wall-Int 100',#38956,#38974,'547722');
#13368=IFCBUILDINGELEMENTPROXY('0OMRzcWwXFP9VDArNN6QZa',#41,'FENETRE.dwg:Fenetre ext 296+70:484478',$,'FENETRE.dwg:Fenetre ext 296+70',#13367,#13362,'484478',$);
#13566=IFCBUILDINGELEMENTPROXY('0OMRzcWwXFP9VDArNN6QWU',#41,'FENETRE.dwg:Fenetre ext 296+70:484484',$,'FENETRE.dwg:Fenetre ext 296+70',#13565,#13560,'484484',$);
#16656=IFCBUILDINGELEMENTPROXY('0OMRzcWwXFP9VDArNN6QXX',#41,'FENETRE.dwg:Fenetre ext 296+70:484603',$,'FENETRE.dwg:Fenetre ext 296+70',#16655,#16650,'484603',$);
#13236=IFCBUILDINGELEMENTPROXY('0OMRzcWwXFP9VDArNN6QZW',#41,'FENETRE.dwg:Fenetre ext 296+70:484474',$,'FENETRE.dwg:Fenetre ext 296+70',#13235,#13230,'484474',$);
#17250=IFCBUILDINGELEMENTPROXY('0OMRzcWwXFP9VDArNN6QcN',#41,'FENETRE.dwg:Fenetre ext 296+70:484621',$,'FENETRE.dwg:Fenetre ext 296+70',#17249,#17244,'484621',$);
#32967=IFCWALLSTANDARDCASE('09Vbq7rrbE0A9JPpgFQUiU',#41,'Basic Wall:Wall-Int 100:542047',$,'Basic Wall:Wall-Int 100',#32947,#32965,'542047');
#21464=IFCBUILDINGELEMENTPROXY('0OMRzcWwXFP9VDArNN6QfA',#41,'FENETRE.dwg:Fenetre ext 296+95:485072',$,'FENETRE.dwg:Fenetre ext 296+95',#21463,#21458,'485072',$);
#26488=IFCWALLSTANDARDCASE('392dN$AUjDmvA9C2BpTF1d',#41,'Basic Wall:Mur S/SOL 21:495766',$,'Basic Wall:Mur S/SOL 21',#26468,#26486,'495766');
#9625=IFCBUILDINGELEMENTPROXY('0OMRzcWwXFP9VDArNN6QzY',#41,'FENETRE.dwg:Fenetre ext 296+70:484344',$,'FENETRE.dwg:Fenetre ext 296+70',#9624,#9619,'484344',$);
#10087=IFCBUILDINGELEMENTPROXY('0OMRzcWwXFP9VDArNN6QYN',#41,'FENETRE.dwg:Fenetre ext 296+70:484365',$,'FENETRE.dwg:Fenetre ext 296+70',#10086,#10081,'484365',$);
#9823=IFCBUILDINGELEMENTPROXY('0OMRzcWwXFP9VDArNN6QYR',#41,'FENETRE.dwg:Fenetre ext 296+70:484353',$,'FENETRE.dwg:Fenetre ext 296+70',#9822,#9817,'484353',$);
#10285=IFCBUILDINGELEMENTPROXY('0OMRzcWwXFP9VDArNN6QYC',#41,'FENETRE.dwg:Fenetre ext 296+70:484374',$,'FENETRE.dwg:Fenetre ext 296+70',#10284,#10279,'484374',$);
#10417=IFCBUILDINGELEMENTPROXY('0OMRzcWwXFP9VDArNN6QY6',#41,'FENETRE.dwg:Fenetre ext 296+70:484380',$,'FENETRE.dwg:Fenetre ext 296+70',#10416,#10411,'484380',$);
#33151=IFCWALLSTANDARDCASE('09Vbq7rrbE0A9JPpgFQUXO',#41,'Basic Wall:Wall-Int 100:542233',$,'Basic Wall:Wall-Int 100',#33131,#33149,'542233');
#9955=IFCBUILDINGELEMENTPROXY('0OMRzcWwXFP9VDArNN6QYT',#41,'FENETRE.dwg:Fenetre ext 296+70:484359',$,'FENETRE.dwg:Fenetre ext 296+70',#9954,#9949,'484359',$);
#16326=IFCBUILDINGELEMENTPROXY('0OMRzcWwXFP9VDArNN6QXh',#41,'FENETRE.dwg:Fenetre ext 296+70:484593',$,'FENETRE.dwg:Fenetre ext 296+70',#16325,#16320,'484593',$);
#16788=IFCBUILDINGELEMENTPROXY('0OMRzcWwXFP9VDArNN6QXb',#41,'FENETRE.dwg:Fenetre ext 296+70:484607',$,'FENETRE.dwg:Fenetre ext 296+70',#16787,#16782,'484607',$);
#16194=IFCBUILDINGELEMENTPROXY('0OMRzcWwXFP9VDArNN6QXt',#41,'FENETRE.dwg:Fenetre ext 296+70:484589',$,'FENETRE.dwg:Fenetre ext 296+70',#16193,#16188,'484589',$);
#9421=IFCBUILDINGELEMENTPROXY('0OMRzcWwXFP9VDArNN6PO_',#41,'FENETRE.dwg:Fenetre ext 296+70:481956',$,'FENETRE.dwg:Fenetre ext 296+70',#9420,#9415,'481956',$);
#10947=IFCBUILDINGELEMENTPROXY('0OMRzcWwXFP9VDArNN6QYr',#41,'FENETRE.dwg:Fenetre ext 296+70:484399',$,'FENETRE.dwg:Fenetre ext 296+70',#10946,#10941,'484399',$);
#2744=IFCWALLSTANDARDCASE('0xL_QEZiL5Uh2bcGw9P5wf',#41,'Basic Wall:Wall-Int_200:388461',$,'Basic Wall:Wall-Int_200',#2724,#2742,'388461');
#10749=IFCBUILDINGELEMENTPROXY('0OMRzcWwXFP9VDArNN6QYp',#41,'FENETRE.dwg:Fenetre ext 296+70:484393',$,'FENETRE.dwg:Fenetre ext 296+70',#10748,#10743,'484393',$);
#11409=IFCBUILDINGELEMENTPROXY('0OMRzcWwXFP9VDArNN6QYd',#41,'FENETRE.dwg:Fenetre ext 296+70:484413',$,'FENETRE.dwg:Fenetre ext 296+70',#11408,#11403,'484413',$);
#23498=IFCBUILDINGELEMENTPROXY('0OMRzcWwXFP9VDArNN6Qkt',#41,'FENETRE.dwg:Fenetre ext 296+95:485165',$,'FENETRE.dwg:Fenetre ext 296+95',#23497,#23492,'485165',$);
#11211=IFCBUILDINGELEMENTPROXY('0OMRzcWwXFP9VDArNN6QYj',#41,'FENETRE.dwg:Fenetre ext 296+70:484407',$,'FENETRE.dwg:Fenetre ext 296+70',#11210,#11205,'484407',$);
#11541=IFCBUILDINGELEMENTPROXY('0OMRzcWwXFP9VDArNN6QZR',#41,'FENETRE.dwg:Fenetre ext 296+70:484417',$,'FENETRE.dwg:Fenetre ext 296+70',#11540,#11535,'484417',$);
#17184=IFCBUILDINGELEMENTPROXY('0OMRzcWwXFP9VDArNN6QcH',#41,'FENETRE.dwg:Fenetre ext 296+70:484619',$,'FENETRE.dwg:Fenetre ext 296+70',#17183,#17178,'484619',$);
#17514=IFCBUILDINGELEMENTPROXY('0OMRzcWwXFP9VDArNN6QcF',#41,'FENETRE.dwg:Fenetre ext 296+70:484629',$,'FENETRE.dwg:Fenetre ext 296+70',#17513,#17508,'484629',$);
#11079=IFCBUILDINGELEMENTPROXY('0OMRzcWwXFP9VDArNN6QYf',#41,'FENETRE.dwg:Fenetre ext 296+70:484403',$,'FENETRE.dwg:Fenetre ext 296+70',#11078,#11073,'484403',$);
#10615=IFCBUILDINGELEMENTPROXY('0OMRzcWwXFP9VDArNN6QY$',#41,'FENETRE.dwg:Fenetre ext 296+70:484389',$,'FENETRE.dwg:Fenetre ext 296+70',#10614,#10609,'484389',$);
#22574=IFCBUILDINGELEMENTPROXY('0OMRzcWwXFP9VDArNN6QkB',#41,'FENETRE.dwg:Fenetre ext 296+95:485137',$,'FENETRE.dwg:Fenetre ext 296+95',#22573,#22568,'485137',$);
#7739=IFCWALLSTANDARDCASE('3qUrSfElfFR9aKXNW2R4jD',#41,'Basic Wall:Mur200PentureBlanche 2:453133',$,'Basic Wall:Mur200PentureBlanche 2',#7719,#7737,'453133');
#49046=IFCWALLSTANDARDCASE('1QglWdCA18AedS6ETE3MNN',#41,'Basic Wall:Wall-Int 100:556001',$,'Basic Wall:Wall-Int 100',#49026,#49044,'556001');
#3004=IFCWALLSTANDARDCASE('07vFfuv9P33g47NRkXGM5G',#41,'Basic Wall:Wall-Fnd_200interior:389433',$,'Basic Wall:Wall-Fnd_200interior',#2984,#3002,'389433');
#33243=IFCWALLSTANDARDCASE('09Vbq7rrbE0A9JPpgFQUZ2',#41,'Basic Wall:Wall-Int 100:542339',$,'Basic Wall:Wall-Int 100',#33223,#33241,'542339');
#71557=IFCCURTAINWALL('3LaEn7hA1E2u6GDyhpZ9Kq',#41,'Curtain Wall:Curtain_Wall-Empty:576403',$,'Curtain Wall:Curtain_Wall-Empty',#71556,$,'576403');
#20474=IFCBUILDINGELEMENTPROXY('0OMRzcWwXFP9VDArNN6Qe9',#41,'FENETRE.dwg:Fenetre ext 296+95:485011',$,'FENETRE.dwg:Fenetre ext 296+95',#20473,#20468,'485011',$);
#20012=IFCBUILDINGELEMENTPROXY('0OMRzcWwXFP9VDArNN6QeV',#41,'FENETRE.dwg:Fenetre ext 296+95:484997',$,'FENETRE.dwg:Fenetre ext 296+95',#20011,#20006,'484997',$);
#20342=IFCBUILDINGELEMENTPROXY('0OMRzcWwXFP9VDArNN6QeL',#41,'FENETRE.dwg:Fenetre ext 296+95:485007',$,'FENETRE.dwg:Fenetre ext 296+95',#20341,#20336,'485007',$);
#19880=IFCBUILDINGELEMENTPROXY('0OMRzcWwXFP9VDArNN6QeR',#41,'FENETRE.dwg:Fenetre ext 296+95:484993',$,'FENETRE.dwg:Fenetre ext 296+95',#19879,#19874,'484993',$);
#20144=IFCBUILDINGELEMENTPROXY('0OMRzcWwXFP9VDArNN6QeJ',#41,'FENETRE.dwg:Fenetre ext 296+95:485001',$,'FENETRE.dwg:Fenetre ext 296+95',#20143,#20138,'485001',$);
#20606=IFCBUILDINGELEMENTPROXY('0OMRzcWwXFP9VDArNN6QeD',#41,'FENETRE.dwg:Fenetre ext 296+95:485015',$,'FENETRE.dwg:Fenetre ext 296+95',#20605,#20600,'485015',$);
#6442=IFCWALLSTANDARDCASE('3qUrSfElfFR9aKXNW2R4WF',#41,'Basic Wall:Mur200PentureBlanche 2:452943',$,'Basic Wall:Mur200PentureBlanche 2',#6422,#6440,'452943');
#8599=IFCWALLSTANDARDCASE('3qUrSfElfFR9aKXNW2R4eA',#41,'Basic Wall:Mur200PentureBlanche 2:453450',$,'Basic Wall:Mur200PentureBlanche 2',#8579,#8597,'453450');
#7478=IFCWALLSTANDARDCASE('3qUrSfElfFR9aKXNW2R4Wh',#41,'Basic Wall:Mur200PentureBlanche 2:452971',$,'Basic Wall:Mur200PentureBlanche 2',#7458,#7476,'452971');
#30759=IFCWALLSTANDARDCASE('0oM6wdu2zEvP1gaUoMhRua',#41,'Basic Wall:Mur200PentureBlanche 2:537805',$,'Basic Wall:Mur200PentureBlanche 2',#30739,#30757,'537805');
#20078=IFCBUILDINGELEMENTPROXY('0OMRzcWwXFP9VDArNN6QeT',#41,'FENETRE.dwg:Fenetre ext 296+95:484999',$,'FENETRE.dwg:Fenetre ext 296+95',#20077,#20072,'484999',$);
#20408=IFCBUILDINGELEMENTPROXY('0OMRzcWwXFP9VDArNN6QeB',#41,'FENETRE.dwg:Fenetre ext 296+95:485009',$,'FENETRE.dwg:Fenetre ext 296+95',#20407,#20402,'485009',$);
#19814=IFCBUILDINGELEMENTPROXY('0OMRzcWwXFP9VDArNN6Qhb',#41,'FENETRE.dwg:Fenetre ext 296+95:484991',$,'FENETRE.dwg:Fenetre ext 296+95',#19813,#19808,'484991',$);
#19729=IFCBUILDINGELEMENTPROXY('0OMRzcWwXFP9VDArNN6Qhd',#41,'FENETRE.dwg:Fenetre ext 296+95:484989',$,'FENETRE.dwg:Fenetre ext 296+95',#19728,#19723,'484989',$);
#19946=IFCBUILDINGELEMENTPROXY('0OMRzcWwXFP9VDArNN6QeP',#41,'FENETRE.dwg:Fenetre ext 296+95:484995',$,'FENETRE.dwg:Fenetre ext 296+95',#19945,#19940,'484995',$);
#20210=IFCBUILDINGELEMENTPROXY('0OMRzcWwXFP9VDArNN6QeH',#41,'FENETRE.dwg:Fenetre ext 296+95:485003',$,'FENETRE.dwg:Fenetre ext 296+95',#20209,#20204,'485003',$);
#20276=IFCBUILDINGELEMENTPROXY('0OMRzcWwXFP9VDArNN6QeN',#41,'FENETRE.dwg:Fenetre ext 296+95:485005',$,'FENETRE.dwg:Fenetre ext 296+95',#20275,#20270,'485005',$);
#20540=IFCBUILDINGELEMENTPROXY('0OMRzcWwXFP9VDArNN6QeF',#41,'FENETRE.dwg:Fenetre ext 296+95:485013',$,'FENETRE.dwg:Fenetre ext 296+95',#20539,#20534,'485013',$);
#6616=IFCWALLSTANDARDCASE('3qUrSfElfFR9aKXNW2R4WH',#41,'Basic Wall:Mur200PentureBlanche 2:452945',$,'Basic Wall:Mur200PentureBlanche 2',#6596,#6614,'452945');
#28889=IFCWINDOW('1hsoz$6OTEVfVdDOaZeMRe',#41,'Entrance windows:Short:533482',$,'Entrance windows:Short',#98081,#28883,'533482',2800.0,2200.0);
#2831=IFCWALLSTANDARDCASE('0xL_QEZiL5Uh2bcGw9P5vS',#41,'Basic Wall:Wall-Int_200:388504',$,'Basic Wall:Wall-Int_200',#2811,#2829,'388504');
#80945=IFCCURTAINWALL('3LaEn7hA1E2u6GDyhpZ93O',#41,'Curtain Wall:Curtain_Wall-Empty:577151',$,'Curtain Wall:Curtain_Wall-Empty',#80944,$,'577151');
#24697=IFCBUILDINGELEMENTPROXY('2k1dh6IbPCcfcehuekf3e$',#41,'Cloisin vitre bois vitrage P-F 3-4H 498x296:Cloisin vitre bois vitrage P-F 3-4H 498x296:486566',$,'Cloisin vitre bois vitrage P-F 3-4H 498x296:Cloisin vitre bois vitrage P-F 3-4H 498x296',#24696,#24691,'486566',$);
#41893=IFCBUILDINGELEMENTPROXY('1mO1F2urjDkfczxaLcZB2L',#41,'Porte noire:Porte noire:554841',$,'Porte noire:Porte noire',#41892,#41887,'554841',$);
#42133=IFCBUILDINGELEMENTPROXY('1mO1F2urjDkfczxaLcZB2H',#41,'Porte noire:Porte noire:554845',$,'Porte noire:Porte noire',#42132,#42127,'554845',$);
#42193=IFCBUILDINGELEMENTPROXY('1mO1F2urjDkfczxaLcZB2I',#41,'Porte noire:Porte noire:554846',$,'Porte noire:Porte noire',#42192,#42187,'554846',$);
#42253=IFCBUILDINGELEMENTPROXY('1mO1F2urjDkfczxaLcZB2J',#41,'Porte noire:Porte noire:554847',$,'Porte noire:Porte noire',#42252,#42247,'554847',$);
#40813=IFCBUILDINGELEMENTPROXY('1mO1F2urjDkfczxaLcZB4T',#41,'Porte noire:Porte noire:554705',$,'Porte noire:Porte noire',#40812,#40807,'554705',$);
#41173=IFCBUILDINGELEMENTPROXY('1mO1F2urjDkfczxaLcZB31',#41,'Porte noire:Porte noire:554765',$,'Porte noire:Porte noire',#41172,#41167,'554765',$);
#41233=IFCBUILDINGELEMENTPROXY('1mO1F2urjDkfczxaLcZB3R',#41,'Porte noire:Porte noire:554775',$,'Porte noire:Porte noire',#41232,#41227,'554775',$);
#41833=IFCBUILDINGELEMENTPROXY('1mO1F2urjDkfczxaLcZB2K',#41,'Porte noire:Porte noire:554840',$,'Porte noire:Porte noire',#41832,#41827,'554840',$);
#41953=IFCBUILDINGELEMENTPROXY('1mO1F2urjDkfczxaLcZB2M',#41,'Porte noire:Porte noire:554842',$,'Porte noire:Porte noire',#41952,#41947,'554842',$);
#43933=IFCBUILDINGELEMENTPROXY('1mO1F2urjDkfczxaLcZB1Y',#41,'Porte noire:Porte noire:554926',$,'Porte noire:Porte noire',#43932,#43927,'554926',$);
#41773=IFCBUILDINGELEMENTPROXY('1mO1F2urjDkfczxaLcZB2R',#41,'Porte noire:Porte noire:554839',$,'Porte noire:Porte noire',#41772,#41767,'554839',$);
#47796=IFCBUILDINGELEMENTPROXY('1mO1F2urjDkfczxaLcZB$d',#41,'Porte noire:Porte noire:555051',$,'Porte noire:Porte noire',#47795,#47790,'555051',$);
#48036=IFCBUILDINGELEMENTPROXY('1mO1F2urjDkfczxaLcZB$Z',#41,'Porte noire:Porte noire:555055',$,'Porte noire:Porte noire',#48035,#48030,'555055',$);
#48216=IFCBUILDINGELEMENTPROXY('1mO1F2urjDkfczxaLcZB$_',#41,'Porte noire:Porte noire:555058',$,'Porte noire:Porte noire',#48215,#48210,'555058',$);
#47496=IFCBUILDINGELEMENTPROXY('1mO1F2urjDkfczxaLcZB$g',#41,'Porte noire:Porte noire:555046',$,'Porte noire:Porte noire',#47495,#47490,'555046',$);
#47616=IFCBUILDINGELEMENTPROXY('1mO1F2urjDkfczxaLcZB$a',#41,'Porte noire:Porte noire:555048',$,'Porte noire:Porte noire',#47615,#47610,'555048',$);
#47856=IFCBUILDINGELEMENTPROXY('1mO1F2urjDkfczxaLcZB$W',#41,'Porte noire:Porte noire:555052',$,'Porte noire:Porte noire',#47855,#47850,'555052',$);
#48096=IFCBUILDINGELEMENTPROXY('1mO1F2urjDkfczxaLcZB$y',#41,'Porte noire:Porte noire:555056',$,'Porte noire:Porte noire',#48095,#48090,'555056',$);
#47556=IFCBUILDINGELEMENTPROXY('1mO1F2urjDkfczxaLcZB$h',#41,'Porte noire:Porte noire:555047',$,'Porte noire:Porte noire',#47555,#47550,'555047',$);
#47916=IFCBUILDINGELEMENTPROXY('1mO1F2urjDkfczxaLcZB$X',#41,'Porte noire:Porte noire:555053',$,'Porte noire:Porte noire',#47915,#47910,'555053',$);
#47976=IFCBUILDINGELEMENTPROXY('1mO1F2urjDkfczxaLcZB$Y',#41,'Porte noire:Porte noire:555054',$,'Porte noire:Porte noire',#47975,#47970,'555054',$);
#48156=IFCBUILDINGELEMENTPROXY('1mO1F2urjDkfczxaLcZB$z',#41,'Porte noire:Porte noire:555057',$,'Porte noire:Porte noire',#48155,#48150,'555057',$);
#47676=IFCBUILDINGELEMENTPROXY('1mO1F2urjDkfczxaLcZB$b',#41,'Porte noire:Porte noire:555049',$,'Porte noire:Porte noire',#47675,#47670,'555049',$);
#810=IFCWALLSTANDARDCASE('0xL_QEZiL5Uh2bcGw9P5LB',#41,'Basic Wall:Wall-Int 100:386703',$,'Basic Wall:Wall-Int 100',#784,#808,'386703');
#6355=IFCWALLSTANDARDCASE('3qUrSfElfFR9aKXNW2R4WE',#41,'Basic Wall:Mur200PentureBlanche 2:452942',$,'Basic Wall:Mur200PentureBlanche 2',#6335,#6353,'452942');
#39619=IFCWALLSTANDARDCASE('0NAJ8q33rAgf_wULNCRsYZ',#41,'Basic Wall:Wall-Int 100:548980',$,'Basic Wall:Wall-Int 100',#39599,#39617,'548980');
#47736=IFCBUILDINGELEMENTPROXY('1mO1F2urjDkfczxaLcZB$c',#41,'Porte noire:Porte noire:555050',$,'Porte noire:Porte noire',#47735,#47730,'555050',$);
#41713=IFCBUILDINGELEMENTPROXY('1mO1F2urjDkfczxaLcZB2Q',#41,'Porte noire:Porte noire:554838',$,'Porte noire:Porte noire',#41712,#41707,'554838',$);
#43573=IFCBUILDINGELEMENTPROXY('1mO1F2urjDkfczxaLcZB1a',#41,'Porte noire:Porte noire:554920',$,'Porte noire:Porte noire',#43572,#43567,'554920',$);
#43693=IFCBUILDINGELEMENTPROXY('1mO1F2urjDkfczxaLcZB1c',#41,'Porte noire:Porte noire:554922',$,'Porte noire:Porte noire',#43692,#43687,'554922',$);
#42073=IFCBUILDINGELEMENTPROXY('1mO1F2urjDkfczxaLcZB2G',#41,'Porte noire:Porte noire:554844',$,'Porte noire:Porte noire',#42072,#42067,'554844',$);
#42373=IFCBUILDINGELEMENTPROXY('1mO1F2urjDkfczxaLcZB2j',#41,'Porte noire:Porte noire:554849',$,'Porte noire:Porte noire',#42372,#42367,'554849',$);
#32507=IFCWALLSTANDARDCASE('3wFTA6vljFpvytIYqvSQIX',#41,'Basic Wall:Wall-Int 100:541402',$,'Basic Wall:Wall-Int 100',#32487,#32505,'541402');
#42493=IFCBUILDINGELEMENTPROXY('1mO1F2urjDkfczxaLcZB2l',#41,'Porte noire:Porte noire:554851',$,'Porte noire:Porte noire',#42492,#42487,'554851',$);
#44053=IFCBUILDINGELEMENTPROXY('1mO1F2urjDkfczxaLcZB1y',#41,'Porte noire:Porte noire:554928',$,'Porte noire:Porte noire',#44052,#44047,'554928',$);
#43873=IFCBUILDINGELEMENTPROXY('1mO1F2urjDkfczxaLcZB1X',#41,'Porte noire:Porte noire:554925',$,'Porte noire:Porte noire',#43872,#43867,'554925',$);
#15468=IFCBUILDINGELEMENTPROXY('0OMRzcWwXFP9VDArNN6QXD',#41,'FENETRE.dwg:Fenetre ext 296+70:484567',$,'FENETRE.dwg:Fenetre ext 296+70',#15467,#15462,'484567',$);
#40933=IFCBUILDINGELEMENTPROXY('1mO1F2urjDkfczxaLcZB4f',#41,'Porte noire:Porte noire:554725',$,'Porte noire:Porte noire',#40932,#40927,'554725',$);
#39160=IFCWALLSTANDARDCASE('0NAJ8q33rAgf_wULNCRrKs',#41,'Basic Wall:Mur S/SOL 20:548321',$,'Basic Wall:Mur S/SOL 20',#39140,#39158,'548321');
#44173=IFCBUILDINGELEMENTPROXY('1mO1F2urjDkfczxaLcZB1_',#41,'Porte noire:Porte noire:554930',$,'Porte noire:Porte noire',#44172,#44167,'554930',$);
#45756=IFCBUILDINGELEMENTPROXY('1mO1F2urjDkfczxaLcZB$5',#41,'Porte noire:Porte noire:555017',$,'Porte noire:Porte noire',#45755,#45750,'555017',$);
#8947=IFCWALLSTANDARDCASE('3qUrSfElfFR9aKXNW2R4eE',#41,'Basic Wall:Mur200PentureBlanche 2:453454',$,'Basic Wall:Mur200PentureBlanche 2',#8927,#8945,'453454');
#31769=IFCWALLSTANDARDCASE('3wFTA6vljFpvytIYqvSQRP',#41,'Basic Wall:Wall-Int 100:540834',$,'Basic Wall:Wall-Int 100',#31749,#31767,'540834');
#25066=IFCBUILDINGELEMENTPROXY('2k1dh6IbPCcfcehuekf3jW',#41,'Cloisin vitre bois vitrage P-F 3-4H 498x296:Cloisin vitre bois vitrage P-F 3-4H 498x296:486905',$,'Cloisin vitre bois vitrage P-F 3-4H 498x296:Cloisin vitre bois vitrage P-F 3-4H 498x296',#25065,#25060,'486905',$);
#26343=IFCWALLSTANDARDCASE('392dN$AUjDmvA9C2BpTEhD',#41,'Basic Wall:Mur S/SOL 21:494140',$,'Basic Wall:Mur S/SOL 21',#26323,#26341,'494140');
#8686=IFCWALLSTANDARDCASE('3qUrSfElfFR9aKXNW2R4eB',#41,'Basic Wall:Mur200PentureBlanche 2:453451',$,'Basic Wall:Mur200PentureBlanche 2',#8666,#8684,'453451');
#43453=IFCBUILDINGELEMENTPROXY('1mO1F2urjDkfczxaLcZB1g',#41,'Porte noire:Porte noire:554918',$,'Porte noire:Porte noire',#43452,#43447,'554918',$);
#24796=IFCBUILDINGELEMENTPROXY('2k1dh6IbPCcfcehuekf3is',#41,'Cloisin vitre bois vitrage P-F 3-4H 498x296:Cloisin vitre bois vitrage P-F 3-4H 498x296:486831',$,'Cloisin vitre bois vitrage P-F 3-4H 498x296:Cloisin vitre bois vitrage P-F 3-4H 498x296',#24795,#24790,'486831',$);
#25012=IFCBUILDINGELEMENTPROXY('2k1dh6IbPCcfcehuekf3js',#41,'Cloisin vitre bois vitrage P-F 3-4H 498x296:Cloisin vitre bois vitrage P-F 3-4H 498x296:486895',$,'Cloisin vitre bois vitrage P-F 3-4H 498x296:Cloisin vitre bois vitrage P-F 3-4H 498x296',#25011,#25006,'486895',$);
#91916=IFCWALLSTANDARDCASE('1Tkoy82Qv7LfEZKue2JyMG',#41,'Basic Wall:Mur200PentureBlanche 2:584137',$,'Basic Wall:Mur200PentureBlanche 2',#91896,#91914,'584137');
#41593=IFCBUILDINGELEMENTPROXY('1mO1F2urjDkfczxaLcZB2O',#41,'Porte noire:Porte noire:554836',$,'Porte noire:Porte noire',#41592,#41587,'554836',$);
#43153=IFCBUILDINGELEMENTPROXY('1mO1F2urjDkfczxaLcZB1R',#41,'Porte noire:Porte noire:554903',$,'Porte noire:Porte noire',#43152,#43147,'554903',$);
#4904=IFCWALLSTANDARDCASE('3qP1q3MbH6NvC5lJRzBRqg',#41,'Basic Wall:Mur430PentureBlanche:452152',$,'Basic Wall:Mur430PentureBlanche',#4883,#4902,'452152');
#79403=IFCCURTAINWALL('3LaEn7hA1E2u6GDyhpZ9D7',#41,'Curtain Wall:Curtain_Wall-Empty:576992',$,'Curtain Wall:Curtain_Wall-Empty',#79402,$,'576992');
#5511=IFCWALLSTANDARDCASE('3qP1q3MbH6NvC5lJRzBRr6',#41,'Basic Wall:Mur430PentureBlanche:452180',$,'Basic Wall:Mur430PentureBlanche',#5491,#5509,'452180');
#15666=IFCBUILDINGELEMENTPROXY('0OMRzcWwXFP9VDArNN6QX7',#41,'FENETRE.dwg:Fenetre ext 296+70:484573',$,'FENETRE.dwg:Fenetre ext 296+70',#15665,#15660,'484573',$);
#82794=IFCBUILDINGELEMENTPROXY('3LaEn7hA1E2u6GDyhpZ96J',#41,'Porte noire:Porte noire:577332',$,'Porte noire:Porte noire',#82793,#82788,'577332',$);
#53833=IFCBUILDINGELEMENTPROXY('1QMY7z1SH91ePJ2KlkrTl6',#41,'Panneaux mediateque:Panneaux mediateque:558939',$,'Panneaux mediateque:Panneaux mediateque',#53832,#53827,'558939',$);
#28695=IFCWINDOW('1hsoz$6OTEVfVdDOaZeMRh',#41,'Entrance windows:Entrance windows:533481',$,'Entrance windows:Entrance windows',#98107,#28689,'533481',2800.0,3700.0);
#53413=IFCBUILDINGELEMENTPROXY('1QMY7z1SH91ePJ2KlkrTl9',#41,'Panneaux mediateque:Panneaux mediateque:558932',$,'Panneaux mediateque:Panneaux mediateque',#53412,#53407,'558932',$);
#53713=IFCBUILDINGELEMENTPROXY('1QMY7z1SH91ePJ2KlkrTl4',#41,'Panneaux mediateque:Panneaux mediateque:558937',$,'Panneaux mediateque:Panneaux mediateque',#53712,#53707,'558937',$);
#53293=IFCBUILDINGELEMENTPROXY('1QMY7z1SH91ePJ2KlkrTlF',#41,'Panneaux mediateque:Panneaux mediateque:558930',$,'Panneaux mediateque:Panneaux mediateque',#53292,#53287,'558930',$);
#53893=IFCBUILDINGELEMENTPROXY('1QMY7z1SH91ePJ2KlkrTl1',#41,'Panneaux mediateque:Panneaux mediateque:558940',$,'Panneaux mediateque:Panneaux mediateque',#53892,#53887,'558940',$);
#53593=IFCBUILDINGELEMENTPROXY('1QMY7z1SH91ePJ2KlkrTlA',#41,'Panneaux mediateque:Panneaux mediateque:558935',$,'Panneaux mediateque:Panneaux mediateque',#53592,#53587,'558935',$);
#53653=IFCBUILDINGELEMENTPROXY('1QMY7z1SH91ePJ2KlkrTl5',#41,'Panneaux mediateque:Panneaux mediateque:558936',$,'Panneaux mediateque:Panneaux mediateque',#53652,#53647,'558936',$);
#54013=IFCBUILDINGELEMENTPROXY('1QMY7z1SH91ePJ2KlkrTl3',#41,'Panneaux mediateque:Panneaux mediateque:558942',$,'Panneaux mediateque:Panneaux mediateque',#54012,#54007,'558942',$);
#53533=IFCBUILDINGELEMENTPROXY('1QMY7z1SH91ePJ2KlkrTlB',#41,'Panneaux mediateque:Panneaux mediateque:558934',$,'Panneaux mediateque:Panneaux mediateque',#53532,#53527,'558934',$);
#53953=IFCBUILDINGELEMENTPROXY('1QMY7z1SH91ePJ2KlkrTl0',#41,'Panneaux mediateque:Panneaux mediateque:558941',$,'Panneaux mediateque:Panneaux mediateque',#53952,#53947,'558941',$);
#68766=IFCCURTAINWALL('3LaEn7hA1E2u6GDyhpZ9Vm',#41,'Curtain Wall:Curtain_Wall-Empty:575831',$,'Curtain Wall:Curtain_Wall-Empty',#68765,$,'575831');
#53473=IFCBUILDINGELEMENTPROXY('1QMY7z1SH91ePJ2KlkrTl8',#41,'Panneaux mediateque:Panneaux mediateque:558933',$,'Panneaux mediateque:Panneaux mediateque',#53472,#53467,'558933',$);
#13698=IFCBUILDINGELEMENTPROXY('0OMRzcWwXFP9VDArNN6QWI',#41,'FENETRE.dwg:Fenetre ext 296+70:484488',$,'FENETRE.dwg:Fenetre ext 296+70',#13697,#13692,'484488',$);
#16854=IFCBUILDINGELEMENTPROXY('0OMRzcWwXFP9VDArNN6QcR',#41,'FENETRE.dwg:Fenetre ext 296+70:484609',$,'FENETRE.dwg:Fenetre ext 296+70',#16853,#16848,'484609',$);
#15534=IFCBUILDINGELEMENTPROXY('0OMRzcWwXFP9VDArNN6QX3',#41,'FENETRE.dwg:Fenetre ext 296+70:484569',$,'FENETRE.dwg:Fenetre ext 296+70',#15533,#15528,'484569',$);
#30580=IFCWALLSTANDARDCASE('0oM6wdu2zEvP1gaUoMhRuY',#41,'Basic Wall:Mur200PentureBlanche 2:537803',$,'Basic Wall:Mur200PentureBlanche 2',#30560,#30578,'537803');
#25870=IFCBUILDINGELEMENTPROXY('2k1dh6IbPCcfcehuekf3ZC',#41,'Cloisin vitre bois vitrage P-F 3-4H 498x296:Cloisin vitre bois vitrage P-F 3-4H 498x296:486997',$,'Cloisin vitre bois vitrage P-F 3-4H 498x296:Cloisin vitre bois vitrage P-F 3-4H 498x296',#25869,#25864,'486997',$);
#53773=IFCBUILDINGELEMENTPROXY('1QMY7z1SH91ePJ2KlkrTl7',#41,'Panneaux mediateque:Panneaux mediateque:558938',$,'Panneaux mediateque:Panneaux mediateque',#53772,#53767,'558938',$);
#25473=IFCBUILDINGELEMENTPROXY('2k1dh6IbPCcfcehuekf3ZU',#41,'Cloisin vitre bois vitrage P-F 3-4H 498x296:Cloisin vitre bois vitrage P-F 3-4H 498x296:486983',$,'Cloisin vitre bois vitrage P-F 3-4H 498x296:Cloisin vitre bois vitrage P-F 3-4H 498x296',#25472,#25467,'486983',$);
#25762=IFCBUILDINGELEMENTPROXY('2k1dh6IbPCcfcehuekf3Z8',#41,'Cloisin vitre bois vitrage P-F 3-4H 498x296:Cloisin vitre bois vitrage P-F 3-4H 498x296:486993',$,'Cloisin vitre bois vitrage P-F 3-4H 498x296:Cloisin vitre bois vitrage P-F 3-4H 498x296',#25761,#25756,'486993',$);
#53353=IFCBUILDINGELEMENTPROXY('1QMY7z1SH91ePJ2KlkrTlE',#41,'Panneaux mediateque:Panneaux mediateque:558931',$,'Panneaux mediateque:Panneaux mediateque',#53352,#53347,'558931',$);
#17646=IFCBUILDINGELEMENTPROXY('0OMRzcWwXFP9VDArNN6Qc3',#41,'FENETRE.dwg:Fenetre ext 296+70:484633',$,'FENETRE.dwg:Fenetre ext 296+70',#17645,#17640,'484633',$);
#25546=IFCBUILDINGELEMENTPROXY('2k1dh6IbPCcfcehuekf3ZG',#41,'Cloisin vitre bois vitrage P-F 3-4H 498x296:Cloisin vitre bois vitrage P-F 3-4H 498x296:486985',$,'Cloisin vitre bois vitrage P-F 3-4H 498x296:Cloisin vitre bois vitrage P-F 3-4H 498x296',#25545,#25540,'486985',$);
#25600=IFCBUILDINGELEMENTPROXY('2k1dh6IbPCcfcehuekf3ZI',#41,'Cloisin vitre bois vitrage P-F 3-4H 498x296:Cloisin vitre bois vitrage P-F 3-4H 498x296:486987',$,'Cloisin vitre bois vitrage P-F 3-4H 498x296:Cloisin vitre bois vitrage P-F 3-4H 498x296',#25599,#25594,'486987',$);
#25708=IFCBUILDINGELEMENTPROXY('2k1dh6IbPCcfcehuekf3ZM',#41,'Cloisin vitre bois vitrage P-F 3-4H 498x296:Cloisin vitre bois vitrage P-F 3-4H 498x296:486991',$,'Cloisin vitre bois vitrage P-F 3-4H 498x296:Cloisin vitre bois vitrage P-F 3-4H 498x296',#25707,#25702,'486991',$);
#25816=IFCBUILDINGELEMENTPROXY('2k1dh6IbPCcfcehuekf3ZA',#41,'Cloisin vitre bois vitrage P-F 3-4H 498x296:Cloisin vitre bois vitrage P-F 3-4H 498x296:486995',$,'Cloisin vitre bois vitrage P-F 3-4H 498x296:Cloisin vitre bois vitrage P-F 3-4H 498x296',#25815,#25810,'486995',$);
#54073=IFCBUILDINGELEMENTPROXY('1QMY7z1SH91ePJ2KlkrTl2',#41,'Panneaux mediateque:Panneaux mediateque:558943',$,'Panneaux mediateque:Panneaux mediateque',#54072,#54067,'558943',$);
#25924=IFCBUILDINGELEMENTPROXY('2k1dh6IbPCcfcehuekf3ZE',#41,'Cloisin vitre bois vitrage P-F 3-4H 498x296:Cloisin vitre bois vitrage P-F 3-4H 498x296:486999',$,'Cloisin vitre bois vitrage P-F 3-4H 498x296:Cloisin vitre bois vitrage P-F 3-4H 498x296',#25923,#25918,'486999',$);
#29156=IFCWINDOW('1hsoz$6OTEVfVdDOaZeMRk',#41,'Entrance windows:Door:533484',$,'Entrance windows:Door',#98159,#29150,'533484',2800.0,1250.0);
#25654=IFCBUILDINGELEMENTPROXY('2k1dh6IbPCcfcehuekf3ZK',#41,'Cloisin vitre bois vitrage P-F 3-4H 498x296:Cloisin vitre bois vitrage P-F 3-4H 498x296:486989',$,'Cloisin vitre bois vitrage P-F 3-4H 498x296:Cloisin vitre bois vitrage P-F 3-4H 498x296',#25653,#25648,'486989',$);
#17316=IFCBUILDINGELEMENTPROXY('0OMRzcWwXFP9VDArNN6QcL',#41,'FENETRE.dwg:Fenetre ext 296+70:484623',$,'FENETRE.dwg:Fenetre ext 296+70',#17315,#17310,'484623',$);
#6011=IFCWALLSTANDARDCASE('3qUrSfElfFR9aKXNW2R4W3',#41,'Basic Wall:Mur200PentureBlanche 2:452931',$,'Basic Wall:Mur200PentureBlanche 2',#5991,#6009,'452931');
#22046=IFCBUILDINGELEMENTPROXY('0OMRzcWwXFP9VDArNN6QkR',#41,'FENETRE.dwg:Fenetre ext 296+95:485121',$,'FENETRE.dwg:Fenetre ext 296+95',#22045,#22040,'485121',$);
#21914=IFCBUILDINGELEMENTPROXY('0OMRzcWwXFP9VDArNN6Qfd',#41,'FENETRE.dwg:Fenetre ext 296+95:485117',$,'FENETRE.dwg:Fenetre ext 296+95',#21913,#21908,'485117',$);
#49598=IFCWALLSTANDARDCASE('1QglWdCA18AedS6ETE3MDV',#41,'Basic Wall:Wall-Int 100:556393',$,'Basic Wall:Wall-Int 100',#49578,#49596,'556393');
#22244=IFCBUILDINGELEMENTPROXY('0OMRzcWwXFP9VDArNN6QkT',#41,'FENETRE.dwg:Fenetre ext 296+95:485127',$,'FENETRE.dwg:Fenetre ext 296+95',#22243,#22238,'485127',$);
#21782=IFCBUILDINGELEMENTPROXY('0OMRzcWwXFP9VDArNN6QfZ',#41,'FENETRE.dwg:Fenetre ext 296+95:485113',$,'FENETRE.dwg:Fenetre ext 296+95',#21781,#21776,'485113',$);
#28314=IFCWINDOW('21dU2$yB9DuQsrelI4UoWQ',#41,'Entrance windows:Door:531658',$,'Entrance windows:Door',#97977,#28308,'531658',2800.0,1250.0);
#29083=IFCWINDOW('1hsoz$6OTEVfVdDOaZeMRf',#41,'Entrance windows:Door:533483',$,'Entrance windows:Door',#98185,#29077,'533483',2800.0,1250.0);
#29218=IFCWINDOW('1hsoz$6OTEVfVdDOaZeMRl',#41,'Entrance windows:Door:533485',$,'Entrance windows:Door',#98133,#29212,'533485',2800.0,1250.0);
#21650=IFCBUILDINGELEMENTPROXY('0OMRzcWwXFP9VDArNN6Qfl',#41,'FENETRE.dwg:Fenetre ext 296+95:485109',$,'FENETRE.dwg:Fenetre ext 296+95',#21649,#21644,'485109',$);
#24356=IFCBUILDINGELEMENTPROXY('0OMRzcWwXFP9VDArNN6QlJ',#41,'FENETRE.dwg:Fenetre ext 296+95:485193',$,'FENETRE.dwg:Fenetre ext 296+95',#24355,#24350,'485193',$);
#4993=IFCWALLSTANDARDCASE('3qP1q3MbH6NvC5lJRzBRqh',#41,'Basic Wall:Mur430PentureBlanche:452153',$,'Basic Wall:Mur430PentureBlanche',#4973,#4991,'452153');
#22442=IFCBUILDINGELEMENTPROXY('0OMRzcWwXFP9VDArNN6QkN',#41,'FENETRE.dwg:Fenetre ext 296+95:485133',$,'FENETRE.dwg:Fenetre ext 296+95',#22441,#22436,'485133',$);
#5424=IFCWALLSTANDARDCASE('3qP1q3MbH6NvC5lJRzBRr1',#41,'Basic Wall:Mur430PentureBlanche:452179',$,'Basic Wall:Mur430PentureBlanche',#5404,#5422,'452179');
#15930=IFCBUILDINGELEMENTPROXY('0OMRzcWwXFP9VDArNN6QX$',#41,'FENETRE.dwg:Fenetre ext 296+70:484581',$,'FENETRE.dwg:Fenetre ext 296+70',#15929,#15924,'484581',$);
#32323=IFCWALLSTANDARDCASE('3wFTA6vljFpvytIYqvSQH8',#41,'Basic Wall:Wall-Int 100:541235',$,'Basic Wall:Wall-Int 100',#32303,#32321,'541235');
#24026=IFCBUILDINGELEMENTPROXY('0OMRzcWwXFP9VDArNN6Qkb',#41,'FENETRE.dwg:Fenetre ext 296+95:485183',$,'FENETRE.dwg:Fenetre ext 296+95',#24025,#24020,'485183',$);
#41113=IFCBUILDINGELEMENTPROXY('1mO1F2urjDkfczxaLcZB3F',#41,'Porte noire:Porte noire:554755',$,'Porte noire:Porte noire',#41112,#41107,'554755',$);
#30943=IFCWALLSTANDARDCASE('0oM6wdu2zEvP1gaUoMhRuc',#41,'Basic Wall:Mur200PentureBlanche 2:537807',$,'Basic Wall:Mur200PentureBlanche 2',#30923,#30941,'537807');
#38418=IFCWALLSTANDARDCASE('2PJsWzYfL3L9z8r0QGYCeT',#41,'Basic Wall:Wall-Int 100:547671',$,'Basic Wall:Wall-Int 100',#38398,#38416,'547671');
#40753=IFCBUILDINGELEMENTPROXY('1mO1F2urjDkfczxaLcZB4B',#41,'Porte noire:Porte noire:554695',$,'Porte noire:Porte noire',#40752,#40747,'554695',$);
#21530=IFCBUILDINGELEMENTPROXY('0OMRzcWwXFP9VDArNN6Qf8',#41,'FENETRE.dwg:Fenetre ext 296+95:485074',$,'FENETRE.dwg:Fenetre ext 296+95',#21529,#21524,'485074',$);
#50426=IFCWALLSTANDARDCASE('1QglWdCA18AedS6ETE3M6C',#41,'Basic Wall:Wall-Int 100:556986',$,'Basic Wall:Wall-Int 100',#50406,#50424,'556986');
#24488=IFCBUILDINGELEMENTPROXY('0OMRzcWwXFP9VDArNN6QlN',#41,'FENETRE.dwg:Fenetre ext 296+95:485197',$,'FENETRE.dwg:Fenetre ext 296+95',#24487,#24482,'485197',$);
#48276=IFCBUILDINGELEMENTPROXY('1QglWdCA18AedS6ETE3MOB',#41,'Porte noire:Porte noire:555069',$,'Porte noire:Porte noire',#48275,#48270,'555069',$);
#83172=IFCWALLSTANDARDCASE('3LaEn7hA1E2u6GDyhpZ8uW',#41,'Basic Wall:Wall-Int 100:577671',$,'Basic Wall:Wall-Int 100',#83152,#83170,'577671');
#48336=IFCBUILDINGELEMENTPROXY('1QglWdCA18AedS6ETE3MHw',#41,'Porte noire:Porte noire:555596',$,'Porte noire:Porte noire',#48335,#48330,'555596',$);
#77123=IFCCURTAINWALL('3LaEn7hA1E2u6GDyhpZ9EV',#41,'Curtain Wall:Curtain_Wall-Empty:576824',$,'Curtain Wall:Curtain_Wall-Empty',#77122,$,'576824');
#244=IFCWALLSTANDARDCASE('0qwVfqff9DTvNEft0vjy0l',#41,'Basic Wall:Wall-Fnd_200interior:383282',$,'Basic Wall:Wall-Fnd_200interior',#213,#240,'383282');
#43093=IFCBUILDINGELEMENTPROXY('1mO1F2urjDkfczxaLcZB1Q',#41,'Porte noire:Porte noire:554902',$,'Porte noire:Porte noire',#43092,#43087,'554902',$);
#23564=IFCBUILDINGELEMENTPROXY('0OMRzcWwXFP9VDArNN6Qkr',#41,'FENETRE.dwg:Fenetre ext 296+95:485167',$,'FENETRE.dwg:Fenetre ext 296+95',#23563,#23558,'485167',$);
#9034=IFCWALLSTANDARDCASE('3qUrSfElfFR9aKXNW2R4eF',#41,'Basic Wall:Mur200PentureBlanche 2:453455',$,'Basic Wall:Mur200PentureBlanche 2',#9014,#9032,'453455');
#50058=IFCWALLSTANDARDCASE('1QglWdCA18AedS6ETE3M3t',#41,'Basic Wall:Wall-Int 100:556737',$,'Basic Wall:Wall-Int 100',#50038,#50056,'556737');
#7391=IFCWALLSTANDARDCASE('3qUrSfElfFR9aKXNW2R4Wg',#41,'Basic Wall:Mur200PentureBlanche 2:452970',$,'Basic Wall:Mur200PentureBlanche 2',#7371,#7389,'452970');
#37396=IFCWALLSTANDARDCASE('2PJsWzYfL3L9z8r0QGYClY',#41,'Basic Wall:Wall-Int 100:547496',$,'Basic Wall:Wall-Int 100',#37376,#37394,'547496');
#22640=IFCBUILDINGELEMENTPROXY('0OMRzcWwXFP9VDArNN6Qk9',#41,'FENETRE.dwg:Fenetre ext 296+95:485139',$,'FENETRE.dwg:Fenetre ext 296+95',#22639,#22634,'485139',$);
#46356=IFCBUILDINGELEMENTPROXY('1mO1F2urjDkfczxaLcZB$V',#41,'Porte noire:Porte noire:555027',$,'Porte noire:Porte noire',#46355,#46350,'555027',$);
#45936=IFCBUILDINGELEMENTPROXY('1mO1F2urjDkfczxaLcZB$0',#41,'Porte noire:Porte noire:555020',$,'Porte noire:Porte noire',#45935,#45930,'555020',$);
#45996=IFCBUILDINGELEMENTPROXY('1mO1F2urjDkfczxaLcZB$1',#41,'Porte noire:Porte noire:555021',$,'Porte noire:Porte noire',#45995,#45990,'555021',$);
#46116=IFCBUILDINGELEMENTPROXY('1mO1F2urjDkfczxaLcZB$3',#41,'Porte noire:Porte noire:555023',$,'Porte noire:Porte noire',#46115,#46110,'555023',$);
#46176=IFCBUILDINGELEMENTPROXY('1mO1F2urjDkfczxaLcZB$S',#41,'Porte noire:Porte noire:555024',$,'Porte noire:Porte noire',#46175,#46170,'555024',$);
#46296=IFCBUILDINGELEMENTPROXY('1mO1F2urjDkfczxaLcZB$U',#41,'Porte noire:Porte noire:555026',$,'Porte noire:Porte noire',#46295,#46290,'555026',$);
#46416=IFCBUILDINGELEMENTPROXY('1mO1F2urjDkfczxaLcZB$O',#41,'Porte noire:Porte noire:555028',$,'Porte noire:Porte noire',#46415,#46410,'555028',$);
#46536=IFCBUILDINGELEMENTPROXY('1mO1F2urjDkfczxaLcZB$Q',#41,'Porte noire:Porte noire:555030',$,'Porte noire:Porte noire',#46535,#46530,'555030',$);
#45876=IFCBUILDINGELEMENTPROXY('1mO1F2urjDkfczxaLcZB$7',#41,'Porte noire:Porte noire:555019',$,'Porte noire:Porte noire',#45875,#45870,'555019',$);
#46056=IFCBUILDINGELEMENTPROXY('1mO1F2urjDkfczxaLcZB$2',#41,'Porte noire:Porte noire:555022',$,'Porte noire:Porte noire',#46055,#46050,'555022',$);
#46476=IFCBUILDINGELEMENTPROXY('1mO1F2urjDkfczxaLcZB$P',#41,'Porte noire:Porte noire:555029',$,'Porte noire:Porte noire',#46475,#46470,'555029',$);
#14226=IFCBUILDINGELEMENTPROXY('0OMRzcWwXFP9VDArNN6QWh',#41,'FENETRE.dwg:Fenetre ext 296+70:484529',$,'FENETRE.dwg:Fenetre ext 296+70',#14225,#14220,'484529',$);
#29672=IFCWALLSTANDARDCASE('292$aeZgH6tAjCeyePmHzU',#41,'Basic Wall:Wall-Int 100:535980',$,'Basic Wall:Wall-Int 100',#29652,#29670,'535980');
#46716=IFCBUILDINGELEMENTPROXY('1mO1F2urjDkfczxaLcZB$L',#41,'Porte noire:Porte noire:555033',$,'Porte noire:Porte noire',#46715,#46710,'555033',$);
#47256=IFCBUILDINGELEMENTPROXY('1mO1F2urjDkfczxaLcZB$k',#41,'Porte noire:Porte noire:555042',$,'Porte noire:Porte noire',#47255,#47250,'555042',$);
#47376=IFCBUILDINGELEMENTPROXY('1mO1F2urjDkfczxaLcZB$e',#41,'Porte noire:Porte noire:555044',$,'Porte noire:Porte noire',#47375,#47370,'555044',$);
#46956=IFCBUILDINGELEMENTPROXY('1mO1F2urjDkfczxaLcZB$H',#41,'Porte noire:Porte noire:555037',$,'Porte noire:Porte noire',#46955,#46950,'555037',$);
#47136=IFCBUILDINGELEMENTPROXY('1mO1F2urjDkfczxaLcZB$i',#41,'Porte noire:Porte noire:555040',$,'Porte noire:Porte noire',#47135,#47130,'555040',$);
#47316=IFCBUILDINGELEMENTPROXY('1mO1F2urjDkfczxaLcZB$l',#41,'Porte noire:Porte noire:555043',$,'Porte noire:Porte noire',#47315,#47310,'555043',$);
#47016=IFCBUILDINGELEMENTPROXY('1mO1F2urjDkfczxaLcZB$I',#41,'Porte noire:Porte noire:555038',$,'Porte noire:Porte noire',#47015,#47010,'555038',$);
#46836=IFCBUILDINGELEMENTPROXY('1mO1F2urjDkfczxaLcZB$N',#41,'Porte noire:Porte noire:555035',$,'Porte noire:Porte noire',#46835,#46830,'555035',$);
#45816=IFCBUILDINGELEMENTPROXY('1mO1F2urjDkfczxaLcZB$6',#41,'Porte noire:Porte noire:555018',$,'Porte noire:Porte noire',#45815,#45810,'555018',$);
#47196=IFCBUILDINGELEMENTPROXY('1mO1F2urjDkfczxaLcZB$j',#41,'Porte noire:Porte noire:555041',$,'Porte noire:Porte noire',#47195,#47190,'555041',$);
#49322=IFCWALLSTANDARDCASE('1QglWdCA18AedS6ETE3MA4',#41,'Basic Wall:Wall-Int 100:556210',$,'Basic Wall:Wall-Int 100',#49302,#49320,'556210');
#46896=IFCBUILDINGELEMENTPROXY('1mO1F2urjDkfczxaLcZB$G',#41,'Porte noire:Porte noire:555036',$,'Porte noire:Porte noire',#46895,#46890,'555036',$);
#47076=IFCBUILDINGELEMENTPROXY('1mO1F2urjDkfczxaLcZB$J',#41,'Porte noire:Porte noire:555039',$,'Porte noire:Porte noire',#47075,#47070,'555039',$);
#8773=IFCWALLSTANDARDCASE('3qUrSfElfFR9aKXNW2R4eC',#41,'Basic Wall:Mur200PentureBlanche 2:453452',$,'Basic Wall:Mur200PentureBlanche 2',#8753,#8771,'453452');
#46236=IFCBUILDINGELEMENTPROXY('1mO1F2urjDkfczxaLcZB$T',#41,'Porte noire:Porte noire:555025',$,'Porte noire:Porte noire',#46235,#46230,'555025',$);
#46776=IFCBUILDINGELEMENTPROXY('1mO1F2urjDkfczxaLcZB$M',#41,'Porte noire:Porte noire:555034',$,'Porte noire:Porte noire',#46775,#46770,'555034',$);
#51550=IFCBUILDINGELEMENTPROXY('1QMY7z1SH91ePJ2KlkrTk7',#41,'Panneaux mediateque:Panneaux mediateque:558874',$,'Panneaux mediateque:Panneaux mediateque',#51549,#51544,'558874',$);
#52150=IFCBUILDINGELEMENTPROXY('1QMY7z1SH91ePJ2KlkrTkv',#41,'Panneaux mediateque:Panneaux mediateque:558884',$,'Panneaux mediateque:Panneaux mediateque',#52149,#52144,'558884',$);
#52030=IFCBUILDINGELEMENTPROXY('1QMY7z1SH91ePJ2KlkrTk$',#41,'Panneaux mediateque:Panneaux mediateque:558882',$,'Panneaux mediateque:Panneaux mediateque',#52029,#52024,'558882',$);
#12312=IFCBUILDINGELEMENTPROXY('0OMRzcWwXFP9VDArNN6QZA',#41,'FENETRE.dwg:Fenetre ext 296+70:484432',$,'FENETRE.dwg:Fenetre ext 296+70',#12311,#12306,'484432',$);
#12774=IFCBUILDINGELEMENTPROXY('0OMRzcWwXFP9VDArNN6QZ4',#41,'FENETRE.dwg:Fenetre ext 296+70:484446',$,'FENETRE.dwg:Fenetre ext 296+70',#12773,#12768,'484446',$);
#51850=IFCBUILDINGELEMENTPROXY('1QMY7z1SH91ePJ2KlkrTk2',#41,'Panneaux mediateque:Panneaux mediateque:558879',$,'Panneaux mediateque:Panneaux mediateque',#51849,#51844,'558879',$);
#82734=IFCBUILDINGELEMENTPROXY('3LaEn7hA1E2u6GDyhpZ96K',#41,'Porte noire:Porte noire:577331',$,'Porte noire:Porte noire',#82733,#82728,'577331',$);
#15732=IFCBUILDINGELEMENTPROXY('0OMRzcWwXFP9VDArNN6QX5',#41,'FENETRE.dwg:Fenetre ext 296+70:484575',$,'FENETRE.dwg:Fenetre ext 296+70',#15731,#15726,'484575',$);
ENDSEC;